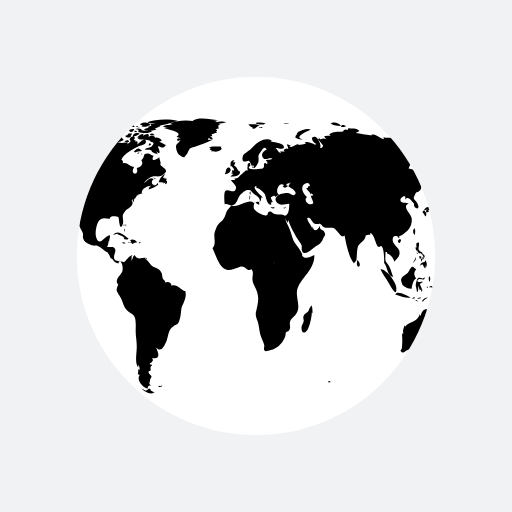
t = 0.00 s
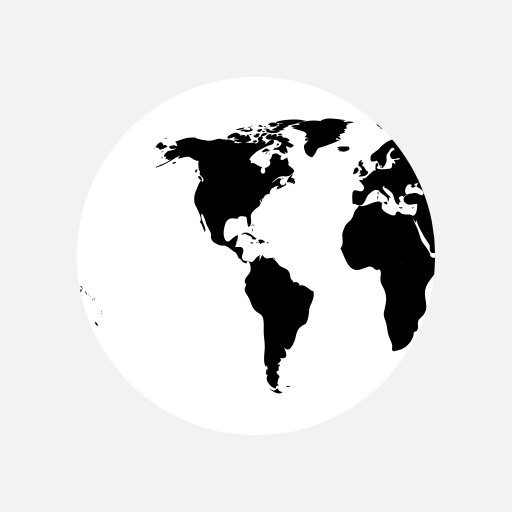
t = 0.50 s
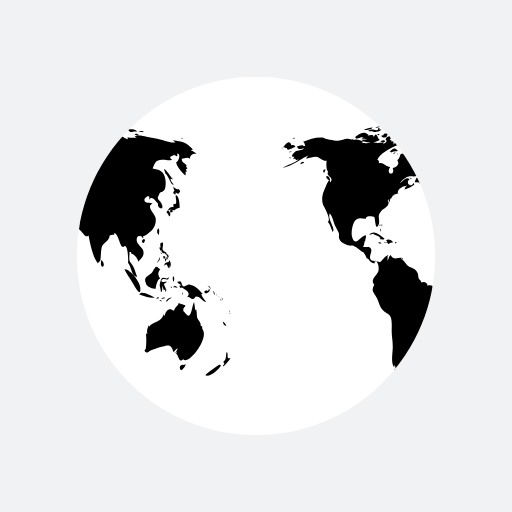
t = 1.00 s
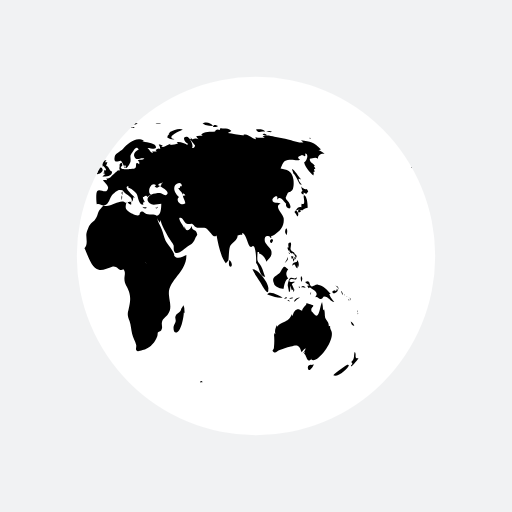
t = 1.50 s

The animated SVG that drew these frames (rendered in a browser with its animation timeline set to each time). Animation: 2 SMIL elements (animateTransform=2); one cycle of 2.00 s, repeats indefinitely.

<svg xmlns="http://www.w3.org/2000/svg" xmlns:xlink="http://www.w3.org/1999/xlink" style="margin: auto; background: rgb(241, 242, 243); display: block;" width="200px" height="200px" viewBox="0 0 100 100" preserveAspectRatio="xMidYMid">
<defs> <clipPath id="ldio-fn803ung6th-cp"> <circle cx="50" cy="50" r="35"></circle> </clipPath> </defs>
<circle cx="50" cy="50" r="35" fill="#ffffff"></circle>
<g clip-path="url(#ldio-fn803ung6th-cp)">
  <path transform="scale(2) translate(-25 -25)" fill="#000000" d="M64.4,74.4c0.3,0.3,0.2,0.3-0.3,0.3C64.1,74.3,64.2,74.5,64.4,74.4z M31.4,75.4c-0.2,0.1-0.3-0.2-0.5,0.1c0.3,0.2,0.6,0.1,0.8-0.1C31.6,75.2,31.6,75.4,31.4,75.4z M84.9,36.9c-0.3,0.2-0.8-0.1-1.1-0.5 c0.1,0.2,0.1,0.6,0.3,0.9c-0.5,0.2-0.2,0.6,0.2,0.7c0-0.1,0-0.3,0-0.4c0.2,0.1,0.4,0.2,0.5,0.3c0.2-0.2,0.2-0.3,0.4-0.5 C85.1,37.2,85,37,84.9,36.9z M85.1,40.6c0-0.6-0.1-2.1-0.6-2.4c-0.6-0.4,0.5,2.1-0.6,1.6c0,0.2-0.1,0.5,0,0.7 c-0.8-0.3-0.9,0.5-1.4,0.9c0.3,0.3,0.4,0.6,0.6,0.9c0.3-0.4,0.2-0.9-0.3-1.2c0.2,0,0.4-0.2,0.6-0.2c0.2,0,0.6,0.2,0.6,0.2 C84.2,41,84.5,40.7,85.1,40.6z M83.7,41c-0.4-0.1-0.7,0.2-0.3,0.6c0.2-0.4,0-0.1,0.3-0.2C83.8,41.2,83.6,41.1,83.7,41z M93.5,62.8 c0.1,0.5,0.3,0.9,0.7,0.8C94.1,63.3,93.8,63,93.5,62.8z M93,71.2c-0.1-0.1-2.5,1.6-2.9,2.1c0.8,0.5,2.9-1.2,3.1-2.1 C93,71.5,92.9,71.2,93,71.2z M95,69.9c-0.4,0.2-0.6,0-0.5-0.4c0,0.1-0.1,0.2-0.1,0.3c0.1-0.5,0.1-0.8-0.1-1.1 c-0.3,0.7,0.1,1.4-0.7,2c0.3,0.3,0.3,0.4-0.1,0.7c0.1,0,0.1,0.1,0.1,0.2C93.9,71.3,95,70.2,95,69.9z M82,50.6 c0.2-0.2,0.3-0.2,0.3-0.5c-0.1,0-0.3-0.1-0.4-0.1C81.9,50.2,81.9,50.4,82,50.6z M82.4,50.6c-0.3-0.4-0.2,0.1-0.1,0.5 c0.2-0.3,0.3-0.5,0.2-0.9C82.5,50.4,82.4,50.5,82.4,50.6z M82.8,49.7c-0.1,0-0.2,0-0.3,0c0,0.1,0.2,0.4,0.2,0.5c-0.1,0-0.1,0-0.2,0 c0.1,0.2,0.1,0.3,0.2,0.5c0.1-0.2,0.1-0.2,0-0.5c0.1,0,0.2,0.1,0.2,0.1C83,50.1,82.9,49.9,82.8,49.7z M81,51 c0.2-0.3,0.3-0.4,0.2-0.8c-0.1,0.5-0.4,0.8-0.6,1.2C80.8,51.3,80.9,51.1,81,51z M81.2,48.6c0.1,0.2,0.1,0.5,0.3,0.3 c0,0.4,0.3,0.6,0.6,0.6c0,0,0-0.1,0.1-0.1c0.1,0.2,0.2,0.3,0.4,0.4c0-0.7-0.6-0.5-0.8-1c-0.2-0.4,0.2-0.9,0-1.4 c-0.5-0.1-0.6,0.3-0.4,1c0,0-0.1-0.1-0.1-0.1C81.1,48.3,81.1,48.4,81.2,48.6z M83.3,52.2c0.1-0.5,0.1-1.1-0.3-1.4c0,0.1,0,0.2,0,0.3 c-0.4,0.2-0.9,0.1-0.9,0.8c0.7-0.7,0.4,0.2,1,0.5c0-0.2,0.1-0.5,0.1-0.7C83.2,52,83.3,52.1,83.3,52.2z M81.5,49.6 c0.1-0.1,0.3-0.1-0.2-0.3C81.4,49.4,81.5,49.5,81.5,49.6z M91.8,57.4c0.1,0.1,0,0.2,0.2,0.1c-0.1-0.2-0.2-0.5-0.3-0.7 C91.6,57,91.7,57.1,91.8,57.4z M90.2,57.3c0.4-0.1,1.1-0.5,0.6-0.9c-0.1,0.4-0.2,0.6-0.4,0.3c-0.1,0-0.5,0.2-0.5,0.3 C89.9,57.2,90,57.2,90.2,57.3z M90.9,56.1c0.1,0.2,0.2,0.3,0.2,0.5c0.1-0.5-0.2-0.8-0.6-0.8C90.7,55.9,90.8,56,90.9,56.1z M90.3,59 c-0.2-0.4-0.7-0.7-1-1.6c0.1,0,0.2,0,0.3,0c-0.7-0.7-1.4-1.7-2.5-1.8c-0.5-0.1-1,0.5-1.3,0.3c-0.5-0.2-0.1-1.4-1.2-0.8 c0.3,0.4,0.6,0.5,0.9,0.6c-0.2,0-0.3,0.1-0.5,0.1c0.1,0.2,0.2,0.4,0.3,0.5c0.1,0,0.2-0.2,0.2-0.2c0.6,0.5,2,1,1,2 c0.6-0.3,0.7,0.4,1.2,0.3c0.4-0.1,0.4-0.5,0.6-0.5C89.2,57.9,89.5,58.9,90.3,59z M93.2,58.5c-0.1,0.1-0.2-0.2-0.2,0.1 C93.3,58.8,93.2,58.6,93.2,58.5z M92.4,57.7c0,0-0.1-0.2-0.2-0.3C92.2,57.6,92.3,57.6,92.4,57.7z M92.9,58c0.1,0.1,0.1,0.1,0.2,0.2 c-0.2-0.2-0.3-0.3-0.5-0.4C92.7,57.8,92.8,57.9,92.9,58z M93.5,59.1C93.6,58.9,93.6,58.8,93.5,59.1z M93.5,58.7c0-0.2,0-0.4-0.2-0.6 C93.3,58.3,93.4,58.5,93.5,58.7z M81,45.9c0.1-0.5,0.2-1-0.1-1.3C80.6,45,80.6,45.5,81,45.9z M94.8,61c0,0,0.1-0.2,0-0.4 C94.7,60.8,94.8,61.1,94.8,61z M94.8,61.2c0.1,0.1,0,0.3,0.2,0.1C94.9,61.1,94.8,61.2,94.8,61.2z M29.5,76.3 c-0.4-0.8-0.5-0.2-0.7-0.2c0.2,0-0.3,0.2-0.3,0.2c-0.2,0-0.6-0.3-0.9-0.4c0.9,0.9,1.9,1.2,2.6,0.7C30,76.6,29.8,76.4,29.5,76.3z M89.6,64.4c0-0.2-0.2-0.3-0.1-0.7c-0.2,0-0.1-0.1-0.3,0c0.1-0.8-0.5-1.1-0.7-1.7c-0.1-0.5,0-1-0.2-1.6c-0.1,0.1-0.1,0.1-0.2,0.2 c0-0.5-0.1-1.1-0.2-1.6c-0.5,0.9-0.5,3.8-1.7,2.2c-0.3-0.5-0.4-0.2-0.4-0.8c0-0.3,0.4-0.5,0.4-0.7c0-0.1-1.1-0.4-1.4-0.5 c0.3,0.3-0.7,0.7-0.8,1.5c-0.5-0.2-0.7-0.4-1.1-0.2c-0.4,0.1-0.7,0.9-0.7,1.1c0,0-0.1,0.1-0.1,0.1c0-0.1,0-0.2-0.1-0.3 c-0.4,0.8-0.6,1.1-1.3,1.4c-0.6,0.3-1.1,0.4-1.6,1c0-0.1,0-0.2,0-0.3c-0.3,0.6-0.5,1.1-0.3,1.8c-0.1-0.1-0.1-0.2-0.2-0.3 c0,0.1,0,0.3,0,0.4c0-0.1-0.1-0.1-0.1-0.2c0.1,1,0.1,1.7,0,2.7c0,0.4-0.6,0.5,0,0.9c0.4,0.2,0.7-0.3,1-0.4c0.8-0.2,1.4-0.5,2.3-0.7 c1.4-0.5,1.7-0.2,2.1,1.1c0.2-0.3,0.5-0.6,0.8-0.8c-0.1,0.4-0.3,0.7-0.6,1c0.2-0.1,0.3-0.2,0.5-0.4c-0.1,0.2-0.1,0.3-0.2,0.5 c0.5,0.2,0.5,2.1,1.5,0.9c0,0.1-0.1,0.1-0.1,0.2C86.9,71.3,90.8,66.1,89.6,64.4z M85.9,71.3c-0.4-0.2-1,0.2-0.7,0.8 c0.2,0.6,0.9-0.4,1.1-0.9C86.2,71.2,86.1,71.2,85.9,71.3z M24.6,44.3c0-0.2,0.2-0.3-0.1-0.5C24.5,44,24.6,44.2,24.6,44.3z M24.2,44.9c0.1,0.1,0.1,0.2,0.1,0.4c0.1-0.2,0.1-0.3,0-0.6C24.1,44.6,24.3,44.8,24.2,44.9z M24.4,43.9c-0.2,0-0.3-0.1-0.3,0.2 C24.3,44.1,24.4,43.9,24.4,43.9z M36.2,56.9c-1-0.3-1.6-1.5-2.7-1.1c0-0.7-0.8-0.9-1.2-0.6c0-0.4-0.4-0.5-0.5-0.8 c-0.1-0.1-0.1-0.7-0.2-1c-0.3-0.7-0.6-0.8-1.2-1.1c-0.6-0.3-0.6-0.2-1.1-0.8c-0.3-0.4-0.6-0.7-1-1c0.1,0,0.2-0.1,0.3-0.1 c-0.9-0.2-1.7,0.6-2.3-0.6c-0.4,0.3-0.4,0.8-0.6,1.2c0-0.3,0-0.7,0-0.9c0.4-0.6-0.1-0.2-0.5,0.1c-0.3,0.2-0.7,0.9-1,1 c0,0-1.6-0.3-1.6-0.3c-0.8-0.7,0.1-1.4-0.1-2.2c-0.2-0.8-1.1-0.3-1.6-0.5c0.2-0.3,0.3-0.7,0.3-1.1c0.1,0,0.1,0,0.1,0.1 c0.2-1.2,0.5-1.7-0.7-0.8c-0.6,0.5-1.3,1.5-1.8,0c-0.3-0.8,0-2.4,0.4-3.1c0.7-1.1,1.6-0.5,2.3-0.6c-0.1-0.7,1.4-0.4,1.6-0.3 c0.2,0.3,0.2,2.8,0.8,1.6c0.5-1-0.4-1.7,0.5-2.7c0.6-0.7,2-1.1,1.3-2.2c0.1,0,0.1,0,0.2,0.1c0-0.2,0-0.3,0.1-0.4 c0,0.4,0,0.4-0.1,0.8c0.3-0.4,0.3-0.4,0.3-0.9c0.1,0.1,0.1,0.1,0.1,0.2c0.2-0.3,0.4-0.5,0.4-0.7c0,0,0.4-0.1,0.6-0.1 c-0.1,0-0.3,0-0.5,0c0.4-0.2,0.8-0.2,1.1-0.4c-0.1,0,0,0-0.2,0c-0.1-0.9,1.4-1.5,1.9-1.4c-0.5,0.2-0.4,0.3-0.6,0.7 c0.5-0.1,1.4-0.5,1.9-0.9c0-0.1-0.1-0.3-0.1-0.4c-0.6,1.2-1.7-0.1-0.8-0.7c-0.7-0.6-1.3,0.5-2,0.8c0.5-0.5,1.1-1.2,1.7-1.3 c0.8-0.2,1.5,0.2,2.2-0.4c1.2-0.9,0.1-1.1-0.6-1.9c0.2-0.5-0.1-0.9-0.2-1.5c-0.5,0.5-1.8,1-1.1-0.3c-0.5,0-0.6-0.4-1.2-0.4 c-1,0-0.4,0.7-1.2,1.3c0.6,0.8-0.3,1.4-0.9,1.5c0.6,1.6-1.5,1.4-0.5-0.2c-0.8,0-1.4-1-2.2-0.7c0-0.6,0.1-0.4-0.3-0.7 c0.5-1.3,2.5-2.2,3.5-2.7c0.3-0.1,1.4-0.2,1.3-0.9c-0.2-1-1.3,0.4-1.7,0.6c0.1-0.2,0-0.2,0.1-0.5c-0.2,0-0.2-0.2-0.6,0 c0.1-0.1,0.1-0.2,0.2-0.3c-0.1,0-0.2,0-0.4-0.1c0.7-0.6-0.4-1-0.8-0.1c0.5,0.5-0.1,0.7-0.5,1c0.1-0.1,0.1-0.2,0.2-0.3 c-0.5-0.2-1,0.1-1.6,0c-0.4-0.1-0.7-0.4-1.2-0.1c0,0,0.1,0.1,0.1,0.1c-0.4,0.1-1.1,0.1-1.7,0c0.1-0.1,0.3-0.1,0.4-0.2 c-0.6-0.3-1.5-0.7-2.1-0.3c0.1-0.1,0.1-0.2,0.2-0.3c-0.4,0.3-0.9,0-1.4,0c-0.6,0.1-1.2,0.4-1.8,0.4c-0.6,0-2.5-0.4-2.7-0.6 c-1.3-0.2-2.7,0.3-4,0.8c0.3,0.2,0.3,0.4,0.4,0.8c-0.2,0-0.3,0-0.5,0c0.1-0.1,0.1-0.1,0.2-0.2c-0.4,0-0.9,0.2-1.3,0.3 c0.2,0.7,0.9,0.5,1.4,0.3c-0.3,0.5-0.9,0.4-1.5,0.6c-0.5,0.2-1.4,1.3-0.4,1.1c-0.1,0.1-0.1,0.3-0.3,0.5c0.2-0.1,0.3-0.1,0.5-0.1 c0,0.1,0,0.1-0.1,0.2c0.1,0,0.1-0.1,0.2-0.1c0,0.1,0,0.1,0,0.2c0.2-0.1,0.4-0.1,0.6-0.2c-1,0.9-2.2,1-3.2,1.7 c2.1-0.4,3.5-1.8,5.4-2.6c-0.3,0.1-0.7,0.4-0.8,0.8c0.8-0.2,1.2-0.4,1.9-0.4c0.8,0.1,1.3,0.9,2.1,0.8c-0.1,0.6-0.1,1.8,0.3,2.2 c-0.6,0.8,1.3,1,0.4,2c-0.2-1.2-0.9,1-1.2,1.6c-0.4,0.8-0.5,2-0.2,2.8c0.2,0.4,1.7,3,0.9,3.3c0.6,0.7,0.6,1.2,1,2 c0.6-0.7-1.1-2.5-0.6-3.6c0.4,0.2,0.8,1.8,1,2.3c0.2,0.4,0.6,1.1,0.8,1.6c0.1,0.7-0.2,0.6,0.2,1.3c0.2,0.4,0.9,0.7,1.3,0.9 c0.5,0.3,1,0.1,1.3,0.2c0.8,0.3,1.4,1.1,2.1,1.3c0,0-0.1,0-0.1,0c0.4,0.5,0.5,0.9,0.7,1.3c0.1-0.1,0.1-0.1,0.1-0.2 c0.4,0.6,0.9,1.2,1.4,1c-0.1-0.8,0.3-0.4,0.5-0.1c0.3,0.5,0.3,1.3,0.2,1.7c-0.2,0.7-1.6,1.6-0.9,2.5c0-0.1,0.1-0.1,0.1-0.2 c0,0.6-0.4,0.8-0.3,1.5c0.1,0.3,0.7,1.2,0.9,1.6c0.3,0.7,0.5,1.6,1,2.1c0.5,0.6,1.3,0.7,1.6,1.4c0.3,0.7,0.2,2,0.2,2.8 c0,1,0.2,1.8,0.2,2.7c0.1,1.2-0.5,3.5,0.3,4.4c0-0.2,0-0.3,0-0.5c0.3,0.3,0.2,0.4,0.3,0.9c-0.1,0-0.2-0.1-0.3-0.1c0,0.5,0,0.6-0.1,1 c0.1,0,0.3,0.1,0.4,0.1c-0.8,1.1,0.7,2.6,1.6,2.7c-0.1-0.5,0.1-0.6,0.6-0.6c-0.6-0.4-0.2-0.6-0.2-1c0-0.2,0.3-0.7,0.3-0.7 c0-0.2-0.3-0.5-0.3-0.4c0-0.1-0.3-0.3-0.3-0.6c0-0.2,0.4-0.2,0.4-0.2c0.1-0.5-0.2-0.7,0.3-1c0-0.1-0.1-0.1-0.1-0.2 c-0.8,0,0-0.5,0-0.4c0.1-0.3,0.5-0.3,0.1-0.9c1.8,0.4,1.2-1.1,0.8-2c1,0.9,1.4,0,1.9-1c0.6-1.3,0.3-2.4,1.5-3.2 c0.7-0.5,0.7-0.1,1.1-1c0.3-0.8,0.3-1.4,0.4-2.2C35.4,59.7,36.6,58.3,36.2,56.9z M24.2,26.2c-0.2,0-0.3-0.1-0.5,0 C23.9,26.6,23.9,26.3,24.2,26.2z M22.4,25.3c-0.2,0.1-0.4,0.2-0.5,0.3c0.4,0.1,0.8,0,1.2,0c-0.2,0-0.4,0.2-0.6,0.2 c0.5,0,1.7,0,2-0.5c-0.2,0-0.3,0-0.4,0c0-0.1,0-0.2,0.1-0.3c-0.4,0.1-0.3-0.1-0.4,0.4C23.3,25.5,22.8,25.2,22.4,25.3z M24.2,27.3 c-0.5-0.1-0.6-1.9-1.2-0.5c0-0.6-0.7-0.4-1.2-0.3c0.1-0.1,0.1-0.1,0.2-0.2c-0.5-0.1-1.1,0.2-1.5,0.5c0.2,0,0.4,0.1,0.7,0.1 c-0.2,0-0.4,0.1-0.6,0.1c0.3,0.2,0.8,0.1,1.2,0.2c-0.4,0-0.8,0.1-1.2,0.1C21.2,28.1,23.6,27.9,24.2,27.3z M24,24.9 c0-0.3-0.3-0.1-0.7,0C23.6,25,23.8,24.9,24,24.9z M21.6,25.4c0.4-0.1,0.9-0.1,1.2-0.5c-0.6,0-1.2,0.2-1.8,0.5 C21.2,25.4,21.4,25.4,21.6,25.4z M32.4,34.8c-0.1,0-0.2,0.2-0.3,0c0,0,0.1-0.1,0.1-0.1c-0.1,0-0.3,0-0.4,0c0.2-0.2,0.3-0.5,0.5-0.7 c-0.6,0.1-1.2,1.1-1.3,1.6c0.3,0,0.7,0,1,0.1c-0.1,0.1-0.1,0.1-0.2,0.2c0.1-0.1,0.4-0.2,0.5-0.3c0,0.1,0,0.2-0.1,0.4 c0.4,0,0.5-0.3,0.4-0.7c-0.1,0-0.1,0-0.2,0.1c0-0.1,0.1-0.2,0.1-0.3C32.6,34.9,32.5,34.9,32.4,34.8z M14,35c0.7,0.6,0.5-0.1,0.2-0.5 C13.7,34.1,13.5,34.6,14,35z M19.6,27.1c0.8-0.1,1.5-0.7,2.3-0.8c-0.9-0.9-1.9,0-2.6,0.5C19.5,26.8,19.5,27,19.6,27.1z M27.7,29.4 c-0.8-0.6-0.7-0.5-1.6,0.2c0.1,0,0.4,0.2,0.3,0.2C27,29.4,27.6,29.7,27.7,29.4z M13.3,33.1c-0.2,0.2-0.3,0.4,0,0.7 c0.1-0.2,0.2-0.5,0.3-0.7C13.4,33.1,13.4,33.1,13.3,33.1z M27.5,30.1c0.1,0,0.1,0.3,0.2-0.1C27.6,30,27.6,30.1,27.5,30.1z M29.8,36 c-0.1,0,0-0.3-0.2-0.1c0.3,0.2,0.2,0.2,0.6,0.1C30.1,36.1,29.9,36.1,29.8,36z M26.7,30c0.2,0,0.3,0.1,0.6-0.2 C27,29.8,26.9,29.9,26.7,30z M30.5,35c-0.2-0.2-0.3-0.3-0.6-0.3C30.1,34.9,30.3,34.9,30.5,35z M27,25.3c0,0.2,0.1,0.2,0,0.5 c0.7,0.2,2.2,0.4,2.7-0.2c-0.7-0.3-1.4,0.1-2.1-0.2c0,0,0.1-0.1,0.1-0.1c-0.4-0.2-0.8-0.3-1.3-0.1C26.7,25.3,26.8,25.3,27,25.3z M26.8,24.9c0.2,0,0.3,0,0.5,0C27.2,24.8,26.9,24.9,26.8,24.9z M27.5,24.4c0.1,0,0.2,0,0.4,0c-0.1,0.1-0.2,0.1-0.3,0.2 c0.6,0.4,1.2,0,1.8-0.2c-0.5-0.6-1.3-0.6-2-0.2C27.3,24.4,27.4,24.2,27.5,24.4z M26.3,25.8c0.2,0,0.3,0.1,0.5-0.1 C26.6,25.6,26.1,25.4,26.3,25.8z M27,24.8c-0.1-0.2-0.1-0.3-0.5,0C26.8,24.9,26.8,24.7,27,24.8z M29.7,26.4c0.1,0,0.3,0,0.5,0 c-0.2-0.3-0.6-0.4-0.9-0.2C29.4,26.5,29.4,26.4,29.7,26.4z M26.9,26c-0.5-0.1-0.9,0.1-1,0.7c0.5-0.1,1-0.3,1.4-0.6 C27.1,26.1,27,26,26.9,26z M31.5,27.3c-0.4-0.3-0.7-0.5-1.2-0.4c-0.2-0.6-0.9-0.4-1.3-0.2c0.3-0.8-0.6-0.5-1-0.2 c0-0.1,0-0.1-0.1-0.2c0.1-0.1,0.2-0.1,0.3-0.2c-0.6,0-1.1,0.2-1.4,0.8c0.1,0,0.2,0,0.3,0C27.1,27,27,27,26.9,27.1 c0.6,0.3,2.7,0.1,2.5,0.6c0.8,0.1,0.7,0.4,0.2,0.9c-0.3,0.3-0.9,0.1-1.3,0.6c0.5,0.2,0.9-0.2,1.4,0.3c0,0-0.1,0.1-0.1,0.1 c0.4,0.3,0.8,0.5,1.2,0.5c-0.1-0.2-0.2-0.5-0.4-0.7c1.4,1.5,0.5-0.9,0.4-0.7c0.3-0.6,0.9,0.8,1.6-0.4c-0.5-0.1-0.8-0.5-1.3-0.6 c0.2-0.1,0.3-0.1,0.5-0.2C31.6,27.5,31.5,27.4,31.5,27.3z M25.7,24.7c0.2,0.1,0.4,0.1,0.6,0.1c-0.1-0.4-0.5-0.5-0.9-0.3 c0.1,0,0.1,0,0.2,0.1c-0.1,0-0.2,0.1-0.3,0.1C25.4,24.7,25.5,24.7,25.7,24.7z M29,24c0.5,0.1,0.9,0.1,1.4,0.1 c-0.3,0.1-0.7,0.1-1,0.1c0.1,0.2,0,0.1,0.2,0.3c-0.2,0.1-0.5,0.2-0.8,0.3c0.2,0.1,0.3,0.2,0.4,0.3c-0.4-0.2-0.8,0-1.1,0.3 c0.7,0.1,1.9,0.3,2.5-0.2c-0.1,0-0.2,0-0.4,0c0.4-0.3,1-0.4,1.2-0.7c-0.1,0-0.2,0-0.3,0c0.9,0,1.8-0.4,2.7-0.6c-0.1,0-0.3,0-0.4,0 c0.4-0.1,0.9-0.1,1.3-0.3c-1.6-0.4-4.4-0.4-5.9,0.3C28.9,23.8,28.9,23.9,29,24z M29.5,28.2c-0.2-0.3-0.3-0.3-0.5,0.2 C29.3,28.4,29.4,28.3,29.5,28.2z M24.4,24.6c-0.2,0-0.4-0.1-0.6,0.1C24,24.7,24.2,24.6,24.4,24.6z M25,27.4c-0.2,0-0.4,0-0.7,0.2 c0.3,0.2,0.6,0.2,0.9,0.1C25.2,27.4,25.1,27.5,25,27.4z M24.4,26.5c0.4,0.5,0.9,0.5,1.3,0c-0.1,0-0.2-0.1-0.2-0.1 c0.2-0.1,0.2-0.1,0.3-0.3c-0.4,0-0.9-0.1-0.9,0.3C24.7,26.4,24.6,26.5,24.4,26.5z M25.3,25.7c0.4,0.2,0.9-0.1,0.9-0.5 c-0.4,0-0.8,0-1.1,0.4C25.5,25.4,25.3,25.7,25.3,25.7z M78.1,46.7c-0.7,0.3-0.2,0.9,0,0.7C78.4,47,78.4,46.8,78.1,46.7z M24.7,46.8 c0.2,0,0.3,0,0.4-0.2c-0.8-0.5-2-1.9-3-0.7c0.3-0.1,0.6-0.2,0.9-0.3c0,0-0.1,0.1-0.1,0.1c0.6,0.3,1,0.3,1.4,0.8 c-0.1,0.1-0.1,0.2-0.2,0.2C24.3,46.7,24.5,46.8,24.7,46.8z M55.7,40.5c-0.1,0.1-0.2,0.1-0.4,0.1c0.4,0.2,0.3,0.1,0.6-0.2 C55.9,40.4,55.8,40.4,55.7,40.5z M49.5,32.8c0.1-0.4,0.2-0.6-0.3-0.4C49.2,32.7,49.3,32.7,49.5,32.8z M48.9,38.1 c0-0.3,0.1-0.4,0-0.7C48.6,37.7,48.8,37.8,48.9,38.1z M45.1,32.6c0.1-0.1,0.1-0.3,0.2-0.1c0,0.1,0.4,0.4,0.4,0.6 c0,0.4-0.6-0.1-0.3,0.6c-0.1,0-0.2,0.1-0.3,0.1c0.1,0,0.3,0.2,0.5,0.2c-0.2,0.1-0.4,0.3-0.6,0.5c0.7,0,1.9,0,1.9-1 c-0.6-0.2-0.6-1-1.2-1.2c0.2-0.2,0.2-0.5,0.3-0.6c-0.2,0-0.3,0-0.5,0c0.1-0.1,0.2-0.3,0.3-0.4C45,31.2,44.9,32,45.1,32.6z M53.3,40.5c-0.2,0-0.2,0.1-0.4-0.1c0,0.1,0,0.1,0,0.2c0.3,0.1,0.5,0.2,0.8,0C53.5,40.5,53.5,40.5,53.3,40.5z M41.5,27.3 c-0.3,0-0.6,0-0.9,0c0-0.1,0.2-0.4,0.2-0.4c0.3,0.3,0.4,0.3,0.8,0.3c-0.2-0.3-0.2-0.4-0.6-0.6c0.1,0,0.3,0,0.5,0 c-0.1-0.1,0-0.2-0.2-0.4c0.3,0,0.5-0.1,0.7-0.2C42,26,42,26,41.9,26c0.2,0,0.3,0,0.5,0c-0.1-0.1-0.2-0.2-0.2-0.3 c0.3-0.2,0.3-0.2-0.1-0.5c0.2,0,0.5-0.1,0.7-0.1c-0.3-0.4-0.2-0.7,0.3-0.9c-0.2,0-0.3,0-0.5,0c0.5,0,1-0.2,1.6-0.3 c-0.6-0.3-1.5-0.1-2.1,0c0.1-0.1,0.2-0.1,0.2-0.2c-0.6-0.1-1.3-0.1-1.9-0.1c0.7,0,1.5,0.1,2.2-0.1c-1.4-0.2-3.8-0.7-5,0.1 c0.1,0,0.3,0.1,0.4,0.1c-1.6-0.3-3.3-0.2-4.8,0.4c0.2,0,0.3,0.1,0.5,0.1c-0.6,0.3-1.4,0.1-1.9,0.5c0.4,0.1,0.8,0.2,1.2,0.2 c-0.3,0-0.7,0-1,0.1c0.2,0.2,4.1,0.7,2.5,1.7c0.3,0.1,0.5,0.2,0.8,0.4c-0.9-0.5-1,0.9,0,0.2c-0.6,1-1.2,0.7-0.8,2.1 c0.2,0.7,0.5,0.9,0.9,1.1c0.7,0.4,0.6,0.2,1.1-0.4c0.1-0.1,0.4-0.9,0.6-1.1c0.4-0.3,0.8-0.2,1.1-0.4C39.3,28.2,40.4,27.9,41.5,27.3z M25.3,47.4c0.3,0.1,0.4-0.1,0.6,0.3c0.2-0.4,0.6-0.3,0.9-0.4c-0.3-0.4-0.9-0.7-1.4-0.4c0.2,0.2,0.1,0.2,0.3,0.4 c-0.2,0-0.3,0.1-0.6,0C25,47.6,25.1,47.4,25.3,47.4z M80.8,58.3c0.1,0,0.2-0.1,0.3-0.1C81,58,80.7,58,80.5,58.4 C80.6,58.4,80.7,58.3,80.8,58.3z M82.5,56.6c-0.2-0.4-0.3-0.7-0.5-1.1c0.2-0.1,0.3-0.3,0.5-0.3c0-0.1,0-0.1,0-0.2 c-0.4,0.2-1.4,0.1-0.8-0.4c0.5-0.4,1.2,0.5,1.3-0.5c-0.4,0.6-0.9,0-1.3,0.2c-0.3,0.2-0.5,1.1-0.5,1.5c0,0,0.3,1.2,0.2,1.2 c0.4,0.2,0.2-0.9,0.4-1.2c0,0.4,0.1,0.6,0.2,0.9c0.1-0.1,0.2-0.1,0.3-0.2c-0.1,0.3,0,0.3,0,0.5C82.5,56.9,82.4,56.8,82.5,56.6z M78.5,55.3c0.1,0.8,1.5,1.1,1.9,1.1c0.1-0.7,0.3-1.8,0.9-2c-0.6-0.8-0.4-1.3,0-1.8c-0.4-0.2-0.5-0.6-0.8-0.5 c-0.3,0.1-0.6,0.9-0.8,1.1C79.1,53.9,77.9,54,78.5,55.3z M85.8,57.1c-0.1,0.1-0.2,0-0.2,0.5C85.8,57.4,85.7,57.2,85.8,57.1z M83.6,56c-0.1,0-0.2,0-0.3,0C83.6,56.5,83.5,56.1,83.6,56z M81.6,58.9c-0.1-0.2-0.1-0.4-0.5-0.3C81.3,58.8,81.4,58.8,81.6,58.9z M82.3,58.2c-0.1-0.2-0.5-0.1-0.8,0.1C81.7,58.4,82,58.3,82.3,58.2z M78.7,58c0.5,0.1,1,0.2,1.5,0.1c-0.6-0.3-2.6-1.5-3-0.6 C77.7,57.7,78.2,57.8,78.7,58z M77.4,56.5c0.3-1-2-4.1-3.1-3.9c0.4,0.9,1,1.6,1.5,2.5C76,55.4,77.5,58.3,77.4,56.5z M84.2,56.1 c0.2,0.1,0.3,0,0.5,0.2c-0.2-0.5-0.6-0.6-0.9-0.2C84,56.1,84.1,56.1,84.2,56.1z M83.9,55.1c0.1-0.4,0.3-0.8-0.1-1.2 C83.7,54.3,83.7,54.7,83.9,55.1z M82.7,58.8c0.2-0.3,0.6-0.5,0.9-0.7c-0.5,0-1,0.2-1.2,0.8C82.5,58.9,82.6,58.9,82.7,58.8z M44.1,33.6c-0.1,0.1-0.1,0.3-0.2,0.4c0.4,0.1,1.4-0.5,1.1-1C44.7,32.3,44,33,44.1,33.6z M41.8,29.6c0.5,0.1,1.1-0.1,1.5-0.5 c0-0.1-0.2-0.4-0.2-0.5c-0.6,0.1-1.9-0.2-2.3,0.3c0.2,0,0.3,0.1,0.5,0.1c-0.1,0-0.2,0.1-0.4,0.2c0.2,0.1,0.3,0.1,0.5,0.2 c-0.1,0.1-0.2,0.1-0.2,0.2C41.4,29.5,41.6,29.5,41.8,29.6z M48.7,38.5C48.8,40.2,49,37.2,48.7,38.5z M50.5,39.4 c-0.2,0-0.4,0.1-0.6,0c0.1,0.3,0.4,0.5,0.7,0.6C50.7,39.5,50.6,39.5,50.5,39.4z M24.1,47.3c-0.1,0.1-0.2-0.1-0.2,0.1 c0.3,0.2,0.3,0.2,0.6,0.1C24.4,47.3,24.3,47.4,24.1,47.3z M70,51c-0.1-0.1-0.1-0.1-0.2-0.2C69.3,52.7,70.9,52.3,70,51z M61,60.2 c0-0.2-0.1-0.4-0.2-0.6c-0.1,0.3-0.3,0.5-0.4,0.7c-0.1,0.8-0.9,0.8-1.1,1.4c-0.2,0.4,0.1,0.7,0,1.1c-0.1,0.4-0.3,0.6-0.4,1 c-0.1,1.2,0.5,1.5,1.1,0.7c0.5-0.7,0.9-2.6,0.9-3.5c0,0.1,0.1,0.2,0.1,0.2C61.1,60.9,61,60.6,61,60.2z M74.3,48.1 c-0.9,0.8-1-2.4-2-2.6c0,0.2,0,0.2,0,0.4c-0.3-0.1-0.5,0-0.9,0.1c0.1,0.9-1.3,1.5-1.5,2.2c-0.2,0.6-0.2,2.1-0.3,2.7 c-0.1,0.1-0.3,0.4-0.5,0.5c-1-1.2-1.5-3.8-1.8-5.4c-0.6,0.6-1.1-0.6-1.6-1c-0.5-0.5-0.4-0.4-1.1-0.5c-0.5-0.1-0.9,0.1-1.3-0.1 c-0.4-0.2-0.5-0.6-0.8-0.7c-0.3-0.1-0.5,0.2-1,0c-0.7-0.3-0.8-1.5-1.5-1.1c0.1,0.9,0.8,1.3,1,2.1c0-0.2,0.1-0.4,0.1-0.5 c0.1,1.3,1,0.8,1.4-0.1c-0.1,0.9,0.5,0.7,0.8,1.1c0.4,0.8,0.2,0.6-0.1,1.2c-0.4,1-0.6,1.2-1.5,1.7c-0.6,0.4-2,1.9-2.6,1.1 c-0.3-0.4-0.1-0.9-0.2-1.3c-0.2-0.5-0.7-1-0.9-1.4c-0.4-0.8-1.8-3-1.6-3.7c0,0.3-0.2,0.5-0.2,0.7c-0.2-0.3-0.4-0.5-0.5-0.9 c0.1,0.8,0.6,1.5,0.9,2.2c0.3,0.7,0.4,1.4,0.7,2.1c0.3,0.7,2,2.5,1.7,3c0.5,0.9,1.8,0.2,2.4-0.1c0.1,3.4-3.7,4.9-3.4,7.8 c0.1,1.4,0.7,2.7-0.3,3.9c-0.7,0.8-1,0.7-1.1,1.7c0,0.5,0.2,0.8-0.1,1.3c-0.1,0.2-0.6,0.3-0.7,0.5c0,0.1,0,0.5-0.1,0.7 c-0.2,0.5-0.5,1.1-0.9,1.5c-0.5,0.6-0.9,0.8-1.4,1c-0.2,0.1-1.4,0.4-1.5,0.4c-0.6-0.2-0.2-0.7-0.3-1.2c-0.2-0.8-0.6-1.4-0.8-2.2 c-0.2-0.9-0.2-1.6-0.5-2.5c-0.3-0.8-0.5-1.3-0.2-2.2c0.3-1.4,0.5-2.2,0.1-3.5c-0.3-1-0.9-1.5-0.9-2.5c0-0.8,0.3-1.3-0.2-1.9 c-0.9,0.6-1.1-0.8-2.2-0.5c-0.7,0.2-1.9,0.8-2.6,0.6c-1.5-0.3-2.2-3.1-2.8-4.2c0.8-0.8,0.2-2.2,0.4-3c0.1-0.4,0.4-1.2,0.6-1.5 c0.4-0.6,0.9-0.7,1.2-1.3c0.5-0.8,0.3-1.3,1-2c0.8-0.9,0.3-0.3,1.4-0.5c0.9-0.1,2.7-1.4,3.4-0.6c0.1,0,0.2-0.1,0.2-0.1 c-0.2,0.8-0.3,1.2,0.3,1.7c0.5,0.4,1.7,1.1,2.2,0.8c0.1,0,0-0.6,0.5-0.7c0.2-0.1,0.7,0.4,0.9,0.5c0.5,0.2,1.7-0.1,1.9,0.3 c0.9,0.2,1-1.5,1-2.3c-0.6,0-1.4,0.3-1.9,0.1c-1.2-0.5-0.9-1.5,0-1.9c0.4-0.2,1.1-0.3,1.6-0.3c0.4,0,1,0.7,1.4,0.3 c0.6-0.6-0.9-1.3-1.3-1.6c0.3-0.4,0.2-0.2,0.2-0.5c0.1-0.1,0.2-0.1,0.4-0.2c-0.4-0.1-1.6,0.5-0.6,0.6c-0.4,0.4-0.8,0.5-1.1,0.1 c0.1-0.1,0.2-0.1,0.3-0.2c-1-0.9-1.9,1.4-1,1.8c-0.2,0.1-0.5,0.3-0.7,0.5c-0.2-0.4-0.3-0.3-0.7-0.2c0.1,0.1,0.1,0.1,0.2,0.2 c-0.3-0.1-0.2,0.1-0.4-0.1c0,0.5,0.2,0.7,0.4,1.1c-0.1,0-0.2-0.1-0.3-0.1c0.1,0.2,0.1,0.2-0.1,0.2c0,0.1,0.1,0.2,0.1,0.4 C52,40,52,38.4,51.7,37.9c-0.3-0.5-1.4-1.3-1.6-1.2c-0.1-0.2,0-0.2,0-0.3c-1.3,0,1.2,2,1.3,2.3c-0.7-0.5-0.1,0.3-0.7,0.8 c0.3-1-0.8-1.3-1.3-1.8c-0.6-0.6-0.2-0.5-0.9-0.6c-0.5-0.1-1.1,0.5-1.3,0.7c-0.8,0.6-0.7,1.7-1.5,2.2c-0.8,0.5-1.1-0.4-1.8-0.1 c-0.1-0.5-0.2-2.3,0.1-2.6c0.4-0.5,1.5,0.4,1.9-0.1c0.7-0.8-0.5-1.5-0.8-2c0.3,0,0.5-0.1,0.8,0c0-0.1-0.1-0.3-0.1-0.4 c0.5,0.3,0.9-0.3,1.2-0.6c0.3-0.3,0.8-0.7,1-0.9c0.1-0.2,0.3,0.2,0.4-0.1c0,0-0.1-0.3-0.1-0.4c0.2-0.4-0.2-0.8,0.5-1 c0,0.1,0.1,0.4,0.1,0.5c-1.1,0.9,1.1,0.8,1.5,0.7c0.6-0.1,0.7,0.1,1.1-0.3c0.2-0.2-0.2-1.4,0.7-0.6c0-0.2,0-0.3,0-0.5 c-0.2-0.1-0.1-0.1-0.3-0.3c0.5-0.2,0.9,0,1.3-0.3c-0.6-0.4-1.5,0.5-1.9-0.3c-0.4-0.7,0.2-1.2,0.8-1.5c-0.5-0.8-0.9,0.1-1.2,0.5 c-0.7,0.9-0.3,0.8-0.4,1.8c0,0.2-0.6,1.4-0.9,1.3c-0.4-0.1-0.7-1.2-1-1.4c-0.3-0.1-1.5,0.8-1.2-0.8c0.1-0.6,1.1-1,1.6-1.5 c1-1.1,2.6-2.5,4.1-1.6c-0.1,0-0.2,0.1-0.3,0.1c0.4,0.2,2.3,0.3,2.6,0.9c0.4,1-1.2,0.3-1.6,0.4c0.5,0.3,0.5,0.9,1.1,1 c-0.1-0.1-0.1-0.2-0.2-0.3c0.2,0,0.6,0,0.9,0c-0.1-0.1-0.1-0.2-0.2-0.3c0.3-0.3,0.6-0.4,0.9-0.2c0-0.3-0.1-0.6-0.3-0.9 c0.4,0,0.6,0.1,0.8,0.3c-0.1,0-0.2,0-0.3,0c0.4,0.6,1.1-0.3,1.9-0.4c-0.1,0.1-0.1,0.1-0.2,0.2c0.5,0,1.2-0.1,1.6-0.3 c-0.1-0.1-0.2-0.1-0.3-0.2c0.6-0.2,1.5,0.2,2.1,0.5c0-0.1,0.1-0.1,0.1-0.2c-0.7-0.3-1.2-1.5-0.2-1.4c0.5,0,1.4,1.7,1,2.2 c0.4,0,0.5-0.1,0.6-0.5c-0.4-0.4-0.6-0.8-1-1.2c0.1-0.1,0.2-0.1,0.3-0.2c-0.1-0.1-0.1-0.2-0.2-0.2c0.2,0.2,0.4,0.4,0.6,0.6 c-0.1-0.1-0.1-0.2-0.2-0.2c0.4-0.2,0.8-0.2,1.2,0c-0.3-0.2-0.3-0.4-0.5-0.6c0.4-0.1,0.9-0.1,1.3-0.1c-0.1-0.1-0.2-0.1-0.3-0.2 c0.6-0.7,1.8-0.5,2.7-0.6c0.1-0.4,0.5-0.5,0.9-0.3C68.1,25,68,25,67.9,25c0.7,0.2,1.8-0.1,2.3,0.6c-0.2,0.1-0.5,0.3-0.7,0.4 c1.1,0.1,2.1,0.5,3.2,0.4c-0.1-0.1-0.1-0.2-0.2-0.2c1.1,0,1.5,0.7,2.5,1c0-0.1-0.1-0.2-0.1-0.4c0.6,0.2,1.2,0.1,1.8,0.1 c-0.1-0.1-0.3-0.2-0.4-0.3c0.5-0.3,1.7-0.1,2.3,0.1c0.7,0.2,1.4,0.2,2.1,0.4c1.1,0.2,2.5,0.9,3.6,0.7c-0.2-0.1-0.3-0.2-0.5-0.4 c1.8,0.3,2.5,0.3,3.9,1.8c-0.2,0-0.2,0.1-0.5,0.1c0.4,0.2,0.9,0.4,1.2,0.8c-0.6-0.2-1.3,0.2-1.3,0.9c-0.5-0.4-1.1,0-1.6,0 c0,0.9,0.6,0.7,1,1.4c-0.1,0-0.1,0-0.2,0c0.1,0.2,0.2,0.3,0.3,0.5c-0.1,0.1-0.2,0.1-0.3,0.2c0.1,0.1,0.1,0.3,0.2,0.4 c-0.1,0-0.2,0.1-0.3,0.1c0.2,0.4,0,0.4,0,0.7c-0.7-0.7-1.6-1.6-1.8-2.6c0.5-0.2,1-1.7,0.2-1.7c0.2,1-0.4,0.2-0.7,0.3 c-0.4,0.2-1.1,0.3-0.3,0.9c-0.6,0.3-1.3-0.1-2,0c-1.2,0.1-1.2,0.4-1.8,1.7c1.2,0.2,2.2,0.4,2.5,2.1c0.1,0.6,0.1,1.6-0.2,2.1 c-0.4,0.5-0.6,0.3-0.9,0.6c0,0-0.4,0.9-0.4,0.9c0.1,0.5,0.3,0.4,0.6,0.9c1.1,1.9-0.9,1.2-0.5,0.3c-0.2-0.2-0.7-0.8-0.7-0.8 c-0.4-0.2-0.5-0.6-1.1,0c0.4-1.3-0.9-0.4-0.9,0c0,0.9,1.3,0.4,1.6,0.8c-1.4,0.4,0.5,2.1,0.6,2.8c0.2,1.5-0.7,2.5-1.6,3.1 c-0.3,0.2-0.4,0.3-0.8,0.4c-0.1,0,0.1,0.4-0.1,0.4c-0.1,0-0.2-0.3-0.2-0.3c-0.1,0-1-0.5-1,0.7c0,0.8,1.1,1.3,1.3,2.1 c0.2,1.1-0.4,1.4-1,2.1c0-0.5-0.9-1.6-1.4-1.6c0-0.1,0-0.2,0-0.3c-0.1,0-0.2,0-0.3,0c0,0.6-0.1,1.2,0,1.7c0.1,0.4,0.5,0.7,0.7,1.1 c0.4,0.8,0.5,1.3,0.8,2.1c-1.2-0.2-1.1-2-1.8-2.8c0,0.1,0,0.2,0,0.2C75.1,51,75,47.7,74.3,48.1z M53.6,51.4 c-0.1-0.1-0.1-0.1-0.2-0.2C53.5,51.3,53.5,51.4,53.6,51.4z M61.2,39.7c-0.1-0.7-0.4-0.9-0.5-1.5c0.3,0.1,0.3,0,0.5,0 c-0.2-0.4-0.5-0.6-0.5-0.1c-0.1-0.7-0.6-0.8-0.9-1.4c0.1,0,0.2,0,0.3,0c0.2-0.4-0.1-0.3,0.4-0.3c0.1-1-1-0.7-1.3-0.2 C58.7,37,59.4,38,60,38.5C59.1,39.1,60.4,40.4,61.2,39.7z M50.4,24.2c0.4,0.2,1,0.2,1.5-0.1c-0.6-0.2-1.4-0.2-2-0.1 C50.1,24.2,50.2,24.2,50.4,24.2z M51,25c0.1,0,0.3-0.1,0.4-0.1c-0.3-0.1-0.5-0.1-0.8-0.1c0.1,0.3,0.1-0.1,0,0.2 C50.8,24.9,50.9,24.9,51,25z M49.1,24.8c0.1,0,0.2,0.1,0.3,0.1c-0.1,0-0.1,0.1-0.2,0.1c0.7,0.5,0.8-0.4,1.5-0.5 c-0.9-0.3-1.4-0.2-2.2-0.2C48.7,24.5,48.9,24.7,49.1,24.8z M27.1,47.3c0.1,0.1,0,0.4,0.4,0.1C27.4,47.3,27.3,47.3,27.1,47.3z M55.6,24.1c0.3,0.1,0.6,0,0.9-0.1c-0.5,0-0.8,0-1.3,0C55.5,24,55.7,24.2,55.6,24.1z M57.7,26.9c0.4,0.2,0.9,0.4,1.4,0.3 c-2-0.4,1.3-1.7,1.6-1.9c-0.7-0.3-1.8,0.1-2.5,0.5c-0.1,0.2,0,0.1-0.3,0.4c0.1,0,0.1,0,0.2,0C57.7,26.4,57.7,26.6,57.7,26.9z M65.1,24.4c0.5,0.1,1,0.2,1.5,0.2c-0.4-0.6-1.5-0.9-2.1-0.4C64.7,24.1,64.8,24.3,65.1,24.4z M75.7,25.8c0.3-0.1,0.7-0.1,1.1-0.1 c-0.3-0.5-1.3-0.5-1.8-0.4C75.2,25.7,75.4,25.8,75.7,25.8z M67.6,24.6c-0.5-0.2-0.9-0.4-1,0.2C67,24.8,67.5,24.8,67.6,24.6z M76.6,26.1c-0.2,0.1-0.2,0-0.3,0.2c0.3,0.1,0.6,0.1,0.8,0.1C77,26.2,76.8,26.1,76.6,26.1z M5,29.1C5,29.1,5,29.1,5,29.1z M7.7,27 c-0.2-0.1-0.3-0.2-0.6,0.1C7.3,27.1,7.5,27,7.7,27z M82.3,33.9c0.6,0.5,0.9,1.6,1.4,2.3c0-0.1,0-0.2,0-0.3c0.1,0.1,0.2,0.2,0.3,0.2 c-0.3-0.4-0.7-0.7-0.7-1.2c0.2,0,0.3,0.1,0.5,0.1c-0.6-0.6-1.2-1.8-1.8-2C82.1,33.3,82.2,33.4,82.3,33.9z M5.5,28.8 c0,0,0.3,0.1,0.5,0.1c0.1,0.8,1.1-0.1,1.7-0.2c-0.2-0.5-0.7-0.4-1-0.2c0.1-0.1,0.2-0.1,0.2-0.2C6.4,27,5.6,28.5,5,29.1 C5.2,28.9,5.7,28.4,5.5,28.8z M77.6,25.8c0.2,0,0.3,0.1,0.5-0.1c-0.3-0.1-0.7-0.1-1.1-0.1C77.2,25.7,77.3,25.7,77.6,25.8z M85.8,27.1c-0.1-0.1-0.2-0.2-0.3-0.2c0,0-0.1,0.1-0.1,0.1C85.6,27.1,85.7,27,85.8,27.1z M28.5,50.6c0,0,0.1,0.3,0.2-0.2 C28.6,50.3,28.5,50.6,28.5,50.6z M7.1,29.7c-0.3-0.1-0.4-0.2-0.7,0C6.6,29.8,6.8,29.7,7.1,29.7z M9.2,31.6c-0.3,0.1-0.5,0.1-0.5,0.5 c0.2-0.1,0.5-0.2,0.7-0.3C9.3,31.5,9.3,31.7,9.2,31.6z M6.4,30.8c0.2,0,0.3,0.3,0.4,0C6.7,30.7,6.5,30.8,6.4,30.8z">
    <animateTransform attributeName="transform" type="translate" repeatCount="indefinite" dur="2s" keyTimes="0;1" values="-100 0;0 0"></animateTransform>
  </path>
  <path transform="scale(2)" fill="#000000" d="M64.4,74.4c0.3,0.3,0.2,0.3-0.3,0.3C64.1,74.3,64.2,74.5,64.4,74.4z M31.4,75.4c-0.2,0.1-0.3-0.2-0.5,0.1c0.3,0.2,0.6,0.1,0.8-0.1C31.6,75.2,31.6,75.4,31.4,75.4z M84.9,36.9c-0.3,0.2-0.8-0.1-1.1-0.5 c0.1,0.2,0.1,0.6,0.3,0.9c-0.5,0.2-0.2,0.6,0.2,0.7c0-0.1,0-0.3,0-0.4c0.2,0.1,0.4,0.2,0.5,0.3c0.2-0.2,0.2-0.3,0.4-0.5 C85.1,37.2,85,37,84.9,36.9z M85.1,40.6c0-0.6-0.1-2.1-0.6-2.4c-0.6-0.4,0.5,2.1-0.6,1.6c0,0.2-0.1,0.5,0,0.7 c-0.8-0.3-0.9,0.5-1.4,0.9c0.3,0.3,0.4,0.6,0.6,0.9c0.3-0.4,0.2-0.9-0.3-1.2c0.2,0,0.4-0.2,0.6-0.2c0.2,0,0.6,0.2,0.6,0.2 C84.2,41,84.5,40.7,85.1,40.6z M83.7,41c-0.4-0.1-0.7,0.2-0.3,0.6c0.2-0.4,0-0.1,0.3-0.2C83.8,41.2,83.6,41.1,83.7,41z M93.5,62.8 c0.1,0.5,0.3,0.9,0.7,0.8C94.1,63.3,93.8,63,93.5,62.8z M93,71.2c-0.1-0.1-2.5,1.6-2.9,2.1c0.8,0.5,2.9-1.2,3.1-2.1 C93,71.5,92.9,71.2,93,71.2z M95,69.9c-0.4,0.2-0.6,0-0.5-0.4c0,0.1-0.1,0.2-0.1,0.3c0.1-0.5,0.1-0.8-0.1-1.1 c-0.3,0.7,0.1,1.4-0.7,2c0.3,0.3,0.3,0.4-0.1,0.7c0.1,0,0.1,0.1,0.1,0.2C93.9,71.3,95,70.2,95,69.9z M82,50.6 c0.2-0.2,0.3-0.2,0.3-0.5c-0.1,0-0.3-0.1-0.4-0.1C81.9,50.2,81.9,50.4,82,50.6z M82.4,50.6c-0.3-0.4-0.2,0.1-0.1,0.5 c0.2-0.3,0.3-0.5,0.2-0.9C82.5,50.4,82.4,50.5,82.4,50.6z M82.8,49.7c-0.1,0-0.2,0-0.3,0c0,0.1,0.2,0.4,0.2,0.5c-0.1,0-0.1,0-0.2,0 c0.1,0.2,0.1,0.3,0.2,0.5c0.1-0.2,0.1-0.2,0-0.5c0.1,0,0.2,0.1,0.2,0.1C83,50.1,82.9,49.9,82.8,49.7z M81,51 c0.2-0.3,0.3-0.4,0.2-0.8c-0.1,0.5-0.4,0.8-0.6,1.2C80.8,51.3,80.9,51.1,81,51z M81.2,48.6c0.1,0.2,0.1,0.5,0.3,0.3 c0,0.4,0.3,0.6,0.6,0.6c0,0,0-0.1,0.1-0.1c0.1,0.2,0.2,0.3,0.4,0.4c0-0.7-0.6-0.5-0.8-1c-0.2-0.4,0.2-0.9,0-1.4 c-0.5-0.1-0.6,0.3-0.4,1c0,0-0.1-0.1-0.1-0.1C81.1,48.3,81.1,48.4,81.2,48.6z M83.3,52.2c0.1-0.5,0.1-1.1-0.3-1.4c0,0.1,0,0.2,0,0.3 c-0.4,0.2-0.9,0.1-0.9,0.8c0.7-0.7,0.4,0.2,1,0.5c0-0.2,0.1-0.5,0.1-0.7C83.2,52,83.3,52.1,83.3,52.2z M81.5,49.6 c0.1-0.1,0.3-0.1-0.2-0.3C81.4,49.4,81.5,49.5,81.5,49.6z M91.8,57.4c0.1,0.1,0,0.2,0.2,0.1c-0.1-0.2-0.2-0.5-0.3-0.7 C91.6,57,91.7,57.1,91.8,57.4z M90.2,57.3c0.4-0.1,1.1-0.5,0.6-0.9c-0.1,0.4-0.2,0.6-0.4,0.3c-0.1,0-0.5,0.2-0.5,0.3 C89.9,57.2,90,57.2,90.2,57.3z M90.9,56.1c0.1,0.2,0.2,0.3,0.2,0.5c0.1-0.5-0.2-0.8-0.6-0.8C90.7,55.9,90.8,56,90.9,56.1z M90.3,59 c-0.2-0.4-0.7-0.7-1-1.6c0.1,0,0.2,0,0.3,0c-0.7-0.7-1.4-1.7-2.5-1.8c-0.5-0.1-1,0.5-1.3,0.3c-0.5-0.2-0.1-1.4-1.2-0.8 c0.3,0.4,0.6,0.5,0.9,0.6c-0.2,0-0.3,0.1-0.5,0.1c0.1,0.2,0.2,0.4,0.3,0.5c0.1,0,0.2-0.2,0.2-0.2c0.6,0.5,2,1,1,2 c0.6-0.3,0.7,0.4,1.2,0.3c0.4-0.1,0.4-0.5,0.6-0.5C89.2,57.9,89.5,58.9,90.3,59z M93.2,58.5c-0.1,0.1-0.2-0.2-0.2,0.1 C93.3,58.8,93.2,58.6,93.2,58.5z M92.4,57.7c0,0-0.1-0.2-0.2-0.3C92.2,57.6,92.3,57.6,92.4,57.7z M92.9,58c0.1,0.1,0.1,0.1,0.2,0.2 c-0.2-0.2-0.3-0.3-0.5-0.4C92.7,57.8,92.8,57.9,92.9,58z M93.5,59.1C93.6,58.9,93.6,58.8,93.5,59.1z M93.5,58.7c0-0.2,0-0.4-0.2-0.6 C93.3,58.3,93.4,58.5,93.5,58.7z M81,45.9c0.1-0.5,0.2-1-0.1-1.3C80.6,45,80.6,45.5,81,45.9z M94.8,61c0,0,0.1-0.2,0-0.4 C94.7,60.8,94.8,61.1,94.8,61z M94.8,61.2c0.1,0.1,0,0.3,0.2,0.1C94.9,61.1,94.8,61.2,94.8,61.2z M29.5,76.3 c-0.4-0.8-0.5-0.2-0.7-0.2c0.2,0-0.3,0.2-0.3,0.2c-0.2,0-0.6-0.3-0.9-0.4c0.9,0.9,1.9,1.2,2.6,0.7C30,76.6,29.8,76.4,29.5,76.3z M89.6,64.4c0-0.2-0.2-0.3-0.1-0.7c-0.2,0-0.1-0.1-0.3,0c0.1-0.8-0.5-1.1-0.7-1.7c-0.1-0.5,0-1-0.2-1.6c-0.1,0.1-0.1,0.1-0.2,0.2 c0-0.5-0.1-1.1-0.2-1.6c-0.5,0.9-0.5,3.8-1.7,2.2c-0.3-0.5-0.4-0.2-0.4-0.8c0-0.3,0.4-0.5,0.4-0.7c0-0.1-1.1-0.4-1.4-0.5 c0.3,0.3-0.7,0.7-0.8,1.5c-0.5-0.2-0.7-0.4-1.1-0.2c-0.4,0.1-0.7,0.9-0.7,1.1c0,0-0.1,0.1-0.1,0.1c0-0.1,0-0.2-0.1-0.3 c-0.4,0.8-0.6,1.1-1.3,1.4c-0.6,0.3-1.1,0.4-1.6,1c0-0.1,0-0.2,0-0.3c-0.3,0.6-0.5,1.1-0.3,1.8c-0.1-0.1-0.1-0.2-0.2-0.3 c0,0.1,0,0.3,0,0.4c0-0.1-0.1-0.1-0.1-0.2c0.1,1,0.1,1.7,0,2.7c0,0.4-0.6,0.5,0,0.9c0.4,0.2,0.7-0.3,1-0.4c0.8-0.2,1.4-0.5,2.3-0.7 c1.4-0.5,1.7-0.2,2.1,1.1c0.2-0.3,0.5-0.6,0.8-0.8c-0.1,0.4-0.3,0.7-0.6,1c0.2-0.1,0.3-0.2,0.5-0.4c-0.1,0.2-0.1,0.3-0.2,0.5 c0.5,0.2,0.5,2.1,1.5,0.9c0,0.1-0.1,0.1-0.1,0.2C86.9,71.3,90.8,66.1,89.6,64.4z M85.9,71.3c-0.4-0.2-1,0.2-0.7,0.8 c0.2,0.6,0.9-0.4,1.1-0.9C86.2,71.2,86.1,71.2,85.9,71.3z M24.6,44.3c0-0.2,0.2-0.3-0.1-0.5C24.5,44,24.6,44.2,24.6,44.3z M24.2,44.9c0.1,0.1,0.1,0.2,0.1,0.4c0.1-0.2,0.1-0.3,0-0.6C24.1,44.6,24.3,44.8,24.2,44.9z M24.4,43.9c-0.2,0-0.3-0.1-0.3,0.2 C24.3,44.1,24.4,43.9,24.4,43.9z M36.2,56.9c-1-0.3-1.6-1.5-2.7-1.1c0-0.7-0.8-0.9-1.2-0.6c0-0.4-0.4-0.5-0.5-0.8 c-0.1-0.1-0.1-0.7-0.2-1c-0.3-0.7-0.6-0.8-1.2-1.1c-0.6-0.3-0.6-0.2-1.1-0.8c-0.3-0.4-0.6-0.7-1-1c0.1,0,0.2-0.1,0.3-0.1 c-0.9-0.2-1.7,0.6-2.3-0.6c-0.4,0.3-0.4,0.8-0.6,1.2c0-0.3,0-0.7,0-0.9c0.4-0.6-0.1-0.2-0.5,0.1c-0.3,0.2-0.7,0.9-1,1 c0,0-1.6-0.3-1.6-0.3c-0.8-0.7,0.1-1.4-0.1-2.2c-0.2-0.8-1.1-0.3-1.6-0.5c0.2-0.3,0.3-0.7,0.3-1.1c0.1,0,0.1,0,0.1,0.1 c0.2-1.2,0.5-1.7-0.7-0.8c-0.6,0.5-1.3,1.5-1.8,0c-0.3-0.8,0-2.4,0.4-3.1c0.7-1.1,1.6-0.5,2.3-0.6c-0.1-0.7,1.4-0.4,1.6-0.3 c0.2,0.3,0.2,2.8,0.8,1.6c0.5-1-0.4-1.7,0.5-2.7c0.6-0.7,2-1.1,1.3-2.2c0.1,0,0.1,0,0.2,0.1c0-0.2,0-0.3,0.1-0.4 c0,0.4,0,0.4-0.1,0.8c0.3-0.4,0.3-0.4,0.3-0.9c0.1,0.1,0.1,0.1,0.1,0.2c0.2-0.3,0.4-0.5,0.4-0.7c0,0,0.4-0.1,0.6-0.1 c-0.1,0-0.3,0-0.5,0c0.4-0.2,0.8-0.2,1.1-0.4c-0.1,0,0,0-0.2,0c-0.1-0.9,1.4-1.5,1.9-1.4c-0.5,0.2-0.4,0.3-0.6,0.7 c0.5-0.1,1.4-0.5,1.9-0.9c0-0.1-0.1-0.3-0.1-0.4c-0.6,1.2-1.7-0.1-0.8-0.7c-0.7-0.6-1.3,0.5-2,0.8c0.5-0.5,1.1-1.2,1.7-1.3 c0.8-0.2,1.5,0.2,2.2-0.4c1.2-0.9,0.1-1.1-0.6-1.9c0.2-0.5-0.1-0.9-0.2-1.5c-0.5,0.5-1.8,1-1.1-0.3c-0.5,0-0.6-0.4-1.2-0.4 c-1,0-0.4,0.7-1.2,1.3c0.6,0.8-0.3,1.4-0.9,1.5c0.6,1.6-1.5,1.4-0.5-0.2c-0.8,0-1.4-1-2.2-0.7c0-0.6,0.1-0.4-0.3-0.7 c0.5-1.3,2.5-2.2,3.5-2.7c0.3-0.1,1.4-0.2,1.3-0.9c-0.2-1-1.3,0.4-1.7,0.6c0.1-0.2,0-0.2,0.1-0.5c-0.2,0-0.2-0.2-0.6,0 c0.1-0.1,0.1-0.2,0.2-0.3c-0.1,0-0.2,0-0.4-0.1c0.7-0.6-0.4-1-0.8-0.1c0.5,0.5-0.1,0.7-0.5,1c0.1-0.1,0.1-0.2,0.2-0.3 c-0.5-0.2-1,0.1-1.6,0c-0.4-0.1-0.7-0.4-1.2-0.1c0,0,0.1,0.1,0.1,0.1c-0.4,0.1-1.1,0.1-1.7,0c0.1-0.1,0.3-0.1,0.4-0.2 c-0.6-0.3-1.5-0.7-2.1-0.3c0.1-0.1,0.1-0.2,0.2-0.3c-0.4,0.3-0.9,0-1.4,0c-0.6,0.1-1.2,0.4-1.8,0.4c-0.6,0-2.5-0.4-2.7-0.6 c-1.3-0.2-2.7,0.3-4,0.8c0.3,0.2,0.3,0.4,0.4,0.8c-0.2,0-0.3,0-0.5,0c0.1-0.1,0.1-0.1,0.2-0.2c-0.4,0-0.9,0.2-1.3,0.3 c0.2,0.7,0.9,0.5,1.4,0.3c-0.3,0.5-0.9,0.4-1.5,0.6c-0.5,0.2-1.4,1.3-0.4,1.1c-0.1,0.1-0.1,0.3-0.3,0.5c0.2-0.1,0.3-0.1,0.5-0.1 c0,0.1,0,0.1-0.1,0.2c0.1,0,0.1-0.1,0.2-0.1c0,0.1,0,0.1,0,0.2c0.2-0.1,0.4-0.1,0.6-0.2c-1,0.9-2.2,1-3.2,1.7 c2.1-0.4,3.5-1.8,5.4-2.6c-0.3,0.1-0.7,0.4-0.8,0.8c0.8-0.2,1.2-0.4,1.9-0.4c0.8,0.1,1.3,0.9,2.1,0.8c-0.1,0.6-0.1,1.8,0.3,2.2 c-0.6,0.8,1.3,1,0.4,2c-0.2-1.2-0.9,1-1.2,1.6c-0.4,0.8-0.5,2-0.2,2.8c0.2,0.4,1.7,3,0.9,3.3c0.6,0.7,0.6,1.2,1,2 c0.6-0.7-1.1-2.5-0.6-3.6c0.4,0.2,0.8,1.8,1,2.3c0.2,0.4,0.6,1.1,0.8,1.6c0.1,0.7-0.2,0.6,0.2,1.3c0.2,0.4,0.9,0.7,1.3,0.9 c0.5,0.3,1,0.1,1.3,0.2c0.8,0.3,1.4,1.1,2.1,1.3c0,0-0.1,0-0.1,0c0.4,0.5,0.5,0.9,0.7,1.3c0.1-0.1,0.1-0.1,0.1-0.2 c0.4,0.6,0.9,1.2,1.4,1c-0.1-0.8,0.3-0.4,0.5-0.1c0.3,0.5,0.3,1.3,0.2,1.7c-0.2,0.7-1.6,1.6-0.9,2.5c0-0.1,0.1-0.1,0.1-0.2 c0,0.6-0.4,0.8-0.3,1.5c0.1,0.3,0.7,1.2,0.9,1.6c0.3,0.7,0.5,1.6,1,2.1c0.5,0.6,1.3,0.7,1.6,1.4c0.3,0.7,0.2,2,0.2,2.8 c0,1,0.2,1.8,0.2,2.7c0.1,1.2-0.5,3.5,0.3,4.4c0-0.2,0-0.3,0-0.5c0.3,0.3,0.2,0.4,0.3,0.9c-0.1,0-0.2-0.1-0.3-0.1c0,0.5,0,0.6-0.1,1 c0.1,0,0.3,0.1,0.4,0.1c-0.8,1.1,0.7,2.6,1.6,2.7c-0.1-0.5,0.1-0.6,0.6-0.6c-0.6-0.4-0.2-0.6-0.2-1c0-0.2,0.3-0.7,0.3-0.7 c0-0.2-0.3-0.5-0.3-0.4c0-0.1-0.3-0.3-0.3-0.6c0-0.2,0.4-0.2,0.4-0.2c0.1-0.5-0.2-0.7,0.3-1c0-0.1-0.1-0.1-0.1-0.2 c-0.8,0,0-0.5,0-0.4c0.1-0.3,0.5-0.3,0.1-0.9c1.8,0.4,1.2-1.1,0.8-2c1,0.9,1.4,0,1.9-1c0.6-1.3,0.3-2.4,1.5-3.2 c0.7-0.5,0.7-0.1,1.1-1c0.3-0.8,0.3-1.4,0.4-2.2C35.4,59.7,36.6,58.3,36.2,56.9z M24.2,26.2c-0.2,0-0.3-0.1-0.5,0 C23.9,26.6,23.9,26.3,24.2,26.2z M22.4,25.3c-0.2,0.1-0.4,0.2-0.5,0.3c0.4,0.1,0.8,0,1.2,0c-0.2,0-0.4,0.2-0.6,0.2 c0.5,0,1.7,0,2-0.5c-0.2,0-0.3,0-0.4,0c0-0.1,0-0.2,0.1-0.3c-0.4,0.1-0.3-0.1-0.4,0.4C23.3,25.5,22.8,25.2,22.4,25.3z M24.2,27.3 c-0.5-0.1-0.6-1.9-1.2-0.5c0-0.6-0.7-0.4-1.2-0.3c0.1-0.1,0.1-0.1,0.2-0.2c-0.5-0.1-1.1,0.2-1.5,0.5c0.2,0,0.4,0.1,0.7,0.1 c-0.2,0-0.4,0.1-0.6,0.1c0.3,0.2,0.8,0.1,1.2,0.2c-0.4,0-0.8,0.1-1.2,0.1C21.2,28.1,23.6,27.9,24.2,27.3z M24,24.9 c0-0.3-0.3-0.1-0.7,0C23.6,25,23.8,24.9,24,24.9z M21.6,25.4c0.4-0.1,0.9-0.1,1.2-0.5c-0.6,0-1.2,0.2-1.8,0.5 C21.2,25.4,21.4,25.4,21.6,25.4z M32.4,34.8c-0.1,0-0.2,0.2-0.3,0c0,0,0.1-0.1,0.1-0.1c-0.1,0-0.3,0-0.4,0c0.2-0.2,0.3-0.5,0.5-0.7 c-0.6,0.1-1.2,1.1-1.3,1.6c0.3,0,0.7,0,1,0.1c-0.1,0.1-0.1,0.1-0.2,0.2c0.1-0.1,0.4-0.2,0.5-0.3c0,0.1,0,0.2-0.1,0.4 c0.4,0,0.5-0.3,0.4-0.7c-0.1,0-0.1,0-0.2,0.1c0-0.1,0.1-0.2,0.1-0.3C32.6,34.9,32.5,34.9,32.4,34.8z M14,35c0.7,0.6,0.5-0.1,0.2-0.5 C13.7,34.1,13.5,34.6,14,35z M19.6,27.1c0.8-0.1,1.5-0.7,2.3-0.8c-0.9-0.9-1.9,0-2.6,0.5C19.5,26.8,19.5,27,19.6,27.1z M27.7,29.4 c-0.8-0.6-0.7-0.5-1.6,0.2c0.1,0,0.4,0.2,0.3,0.2C27,29.4,27.6,29.7,27.7,29.4z M13.3,33.1c-0.2,0.2-0.3,0.4,0,0.7 c0.1-0.2,0.2-0.5,0.3-0.7C13.4,33.1,13.4,33.1,13.3,33.1z M27.5,30.1c0.1,0,0.1,0.3,0.2-0.1C27.6,30,27.6,30.1,27.5,30.1z M29.8,36 c-0.1,0,0-0.3-0.2-0.1c0.3,0.2,0.2,0.2,0.6,0.1C30.1,36.1,29.9,36.1,29.8,36z M26.7,30c0.2,0,0.3,0.1,0.6-0.2 C27,29.8,26.9,29.9,26.7,30z M30.5,35c-0.2-0.2-0.3-0.3-0.6-0.3C30.1,34.9,30.3,34.9,30.5,35z M27,25.3c0,0.2,0.1,0.2,0,0.5 c0.7,0.2,2.2,0.4,2.7-0.2c-0.7-0.3-1.4,0.1-2.1-0.2c0,0,0.1-0.1,0.1-0.1c-0.4-0.2-0.8-0.3-1.3-0.1C26.7,25.3,26.8,25.3,27,25.3z M26.8,24.9c0.2,0,0.3,0,0.5,0C27.2,24.8,26.9,24.9,26.8,24.9z M27.5,24.4c0.1,0,0.2,0,0.4,0c-0.1,0.1-0.2,0.1-0.3,0.2 c0.6,0.4,1.2,0,1.8-0.2c-0.5-0.6-1.3-0.6-2-0.2C27.3,24.4,27.4,24.2,27.5,24.4z M26.3,25.8c0.2,0,0.3,0.1,0.5-0.1 C26.6,25.6,26.1,25.4,26.3,25.8z M27,24.8c-0.1-0.2-0.1-0.3-0.5,0C26.8,24.9,26.8,24.7,27,24.8z M29.7,26.4c0.1,0,0.3,0,0.5,0 c-0.2-0.3-0.6-0.4-0.9-0.2C29.4,26.5,29.4,26.4,29.7,26.4z M26.9,26c-0.5-0.1-0.9,0.1-1,0.7c0.5-0.1,1-0.3,1.4-0.6 C27.1,26.1,27,26,26.9,26z M31.5,27.3c-0.4-0.3-0.7-0.5-1.2-0.4c-0.2-0.6-0.9-0.4-1.3-0.2c0.3-0.8-0.6-0.5-1-0.2 c0-0.1,0-0.1-0.1-0.2c0.1-0.1,0.2-0.1,0.3-0.2c-0.6,0-1.1,0.2-1.4,0.8c0.1,0,0.2,0,0.3,0C27.1,27,27,27,26.9,27.1 c0.6,0.3,2.7,0.1,2.5,0.6c0.8,0.1,0.7,0.4,0.2,0.9c-0.3,0.3-0.9,0.1-1.3,0.6c0.5,0.2,0.9-0.2,1.4,0.3c0,0-0.1,0.1-0.1,0.1 c0.4,0.3,0.8,0.5,1.2,0.5c-0.1-0.2-0.2-0.5-0.4-0.7c1.4,1.5,0.5-0.9,0.4-0.7c0.3-0.6,0.9,0.8,1.6-0.4c-0.5-0.1-0.8-0.5-1.3-0.6 c0.2-0.1,0.3-0.1,0.5-0.2C31.6,27.5,31.5,27.4,31.5,27.3z M25.7,24.7c0.2,0.1,0.4,0.1,0.6,0.1c-0.1-0.4-0.5-0.5-0.9-0.3 c0.1,0,0.1,0,0.2,0.1c-0.1,0-0.2,0.1-0.3,0.1C25.4,24.7,25.5,24.7,25.7,24.7z M29,24c0.5,0.1,0.9,0.1,1.4,0.1 c-0.3,0.1-0.7,0.1-1,0.1c0.1,0.2,0,0.1,0.2,0.3c-0.2,0.1-0.5,0.2-0.8,0.3c0.2,0.1,0.3,0.2,0.4,0.3c-0.4-0.2-0.8,0-1.1,0.3 c0.7,0.1,1.9,0.3,2.5-0.2c-0.1,0-0.2,0-0.4,0c0.4-0.3,1-0.4,1.2-0.7c-0.1,0-0.2,0-0.3,0c0.9,0,1.8-0.4,2.7-0.6c-0.1,0-0.3,0-0.4,0 c0.4-0.1,0.9-0.1,1.3-0.3c-1.6-0.4-4.4-0.4-5.9,0.3C28.9,23.8,28.9,23.9,29,24z M29.5,28.2c-0.2-0.3-0.3-0.3-0.5,0.2 C29.3,28.4,29.4,28.3,29.5,28.2z M24.4,24.6c-0.2,0-0.4-0.1-0.6,0.1C24,24.7,24.2,24.6,24.4,24.6z M25,27.4c-0.2,0-0.4,0-0.7,0.2 c0.3,0.2,0.6,0.2,0.9,0.1C25.2,27.4,25.1,27.5,25,27.4z M24.4,26.5c0.4,0.5,0.9,0.5,1.3,0c-0.1,0-0.2-0.1-0.2-0.1 c0.2-0.1,0.2-0.1,0.3-0.3c-0.4,0-0.9-0.1-0.9,0.3C24.7,26.4,24.6,26.5,24.4,26.5z M25.3,25.7c0.4,0.2,0.9-0.1,0.9-0.5 c-0.4,0-0.8,0-1.1,0.4C25.5,25.4,25.3,25.7,25.3,25.7z M78.1,46.7c-0.7,0.3-0.2,0.9,0,0.7C78.4,47,78.4,46.8,78.1,46.7z M24.7,46.8 c0.2,0,0.3,0,0.4-0.2c-0.8-0.5-2-1.9-3-0.7c0.3-0.1,0.6-0.2,0.9-0.3c0,0-0.1,0.1-0.1,0.1c0.6,0.3,1,0.3,1.4,0.8 c-0.1,0.1-0.1,0.2-0.2,0.2C24.3,46.7,24.5,46.8,24.7,46.8z M55.7,40.5c-0.1,0.1-0.2,0.1-0.4,0.1c0.4,0.2,0.3,0.1,0.6-0.2 C55.9,40.4,55.8,40.4,55.7,40.5z M49.5,32.8c0.1-0.4,0.2-0.6-0.3-0.4C49.2,32.7,49.3,32.7,49.5,32.8z M48.9,38.1 c0-0.3,0.1-0.4,0-0.7C48.6,37.7,48.8,37.8,48.9,38.1z M45.1,32.6c0.1-0.1,0.1-0.3,0.2-0.1c0,0.1,0.4,0.4,0.4,0.6 c0,0.4-0.6-0.1-0.3,0.6c-0.1,0-0.2,0.1-0.3,0.1c0.1,0,0.3,0.2,0.5,0.2c-0.2,0.1-0.4,0.3-0.6,0.5c0.7,0,1.9,0,1.9-1 c-0.6-0.2-0.6-1-1.2-1.2c0.2-0.2,0.2-0.5,0.3-0.6c-0.2,0-0.3,0-0.5,0c0.1-0.1,0.2-0.3,0.3-0.4C45,31.2,44.9,32,45.1,32.6z M53.3,40.5c-0.2,0-0.2,0.1-0.4-0.1c0,0.1,0,0.1,0,0.2c0.3,0.1,0.5,0.2,0.8,0C53.5,40.5,53.5,40.5,53.3,40.5z M41.5,27.3 c-0.3,0-0.6,0-0.9,0c0-0.1,0.2-0.4,0.2-0.4c0.3,0.3,0.4,0.3,0.8,0.3c-0.2-0.3-0.2-0.4-0.6-0.6c0.1,0,0.3,0,0.5,0 c-0.1-0.1,0-0.2-0.2-0.4c0.3,0,0.5-0.1,0.7-0.2C42,26,42,26,41.9,26c0.2,0,0.3,0,0.5,0c-0.1-0.1-0.2-0.2-0.2-0.3 c0.3-0.2,0.3-0.2-0.1-0.5c0.2,0,0.5-0.1,0.7-0.1c-0.3-0.4-0.2-0.7,0.3-0.9c-0.2,0-0.3,0-0.5,0c0.5,0,1-0.2,1.6-0.3 c-0.6-0.3-1.5-0.1-2.1,0c0.1-0.1,0.2-0.1,0.2-0.2c-0.6-0.1-1.3-0.1-1.9-0.1c0.7,0,1.5,0.1,2.2-0.1c-1.4-0.2-3.8-0.7-5,0.1 c0.1,0,0.3,0.1,0.4,0.1c-1.6-0.3-3.3-0.2-4.8,0.4c0.2,0,0.3,0.1,0.5,0.1c-0.6,0.3-1.4,0.1-1.9,0.5c0.4,0.1,0.8,0.2,1.2,0.2 c-0.3,0-0.7,0-1,0.1c0.2,0.2,4.1,0.7,2.5,1.7c0.3,0.1,0.5,0.2,0.8,0.4c-0.9-0.5-1,0.9,0,0.2c-0.6,1-1.2,0.7-0.8,2.1 c0.2,0.7,0.5,0.9,0.9,1.1c0.7,0.4,0.6,0.2,1.1-0.4c0.1-0.1,0.4-0.9,0.6-1.1c0.4-0.3,0.8-0.2,1.1-0.4C39.3,28.2,40.4,27.9,41.5,27.3z M25.3,47.4c0.3,0.1,0.4-0.1,0.6,0.3c0.2-0.4,0.6-0.3,0.9-0.4c-0.3-0.4-0.9-0.7-1.4-0.4c0.2,0.2,0.1,0.2,0.3,0.4 c-0.2,0-0.3,0.1-0.6,0C25,47.6,25.1,47.4,25.3,47.4z M80.8,58.3c0.1,0,0.2-0.1,0.3-0.1C81,58,80.7,58,80.5,58.4 C80.6,58.4,80.7,58.3,80.8,58.3z M82.5,56.6c-0.2-0.4-0.3-0.7-0.5-1.1c0.2-0.1,0.3-0.3,0.5-0.3c0-0.1,0-0.1,0-0.2 c-0.4,0.2-1.4,0.1-0.8-0.4c0.5-0.4,1.2,0.5,1.3-0.5c-0.4,0.6-0.9,0-1.3,0.2c-0.3,0.2-0.5,1.1-0.5,1.5c0,0,0.3,1.2,0.2,1.2 c0.4,0.2,0.2-0.9,0.4-1.2c0,0.4,0.1,0.6,0.2,0.9c0.1-0.1,0.2-0.1,0.3-0.2c-0.1,0.3,0,0.3,0,0.5C82.5,56.9,82.4,56.8,82.5,56.6z M78.5,55.3c0.1,0.8,1.5,1.1,1.9,1.1c0.1-0.7,0.3-1.8,0.9-2c-0.6-0.8-0.4-1.3,0-1.8c-0.4-0.2-0.5-0.6-0.8-0.5 c-0.3,0.1-0.6,0.9-0.8,1.1C79.1,53.9,77.9,54,78.5,55.3z M85.8,57.1c-0.1,0.1-0.2,0-0.2,0.5C85.8,57.4,85.7,57.2,85.8,57.1z M83.6,56c-0.1,0-0.2,0-0.3,0C83.6,56.5,83.5,56.1,83.6,56z M81.6,58.9c-0.1-0.2-0.1-0.4-0.5-0.3C81.3,58.8,81.4,58.8,81.6,58.9z M82.3,58.2c-0.1-0.2-0.5-0.1-0.8,0.1C81.7,58.4,82,58.3,82.3,58.2z M78.7,58c0.5,0.1,1,0.2,1.5,0.1c-0.6-0.3-2.6-1.5-3-0.6 C77.7,57.7,78.2,57.8,78.7,58z M77.4,56.5c0.3-1-2-4.1-3.1-3.9c0.4,0.9,1,1.6,1.5,2.5C76,55.4,77.5,58.3,77.4,56.5z M84.2,56.1 c0.2,0.1,0.3,0,0.5,0.2c-0.2-0.5-0.6-0.6-0.9-0.2C84,56.1,84.1,56.1,84.2,56.1z M83.9,55.1c0.1-0.4,0.3-0.8-0.1-1.2 C83.7,54.3,83.7,54.7,83.9,55.1z M82.7,58.8c0.2-0.3,0.6-0.5,0.9-0.7c-0.5,0-1,0.2-1.2,0.8C82.5,58.9,82.6,58.9,82.7,58.8z M44.1,33.6c-0.1,0.1-0.1,0.3-0.2,0.4c0.4,0.1,1.4-0.5,1.1-1C44.7,32.3,44,33,44.1,33.6z M41.8,29.6c0.5,0.1,1.1-0.1,1.5-0.5 c0-0.1-0.2-0.4-0.2-0.5c-0.6,0.1-1.9-0.2-2.3,0.3c0.2,0,0.3,0.1,0.5,0.1c-0.1,0-0.2,0.1-0.4,0.2c0.2,0.1,0.3,0.1,0.5,0.2 c-0.1,0.1-0.2,0.1-0.2,0.2C41.4,29.5,41.6,29.5,41.8,29.6z M48.7,38.5C48.8,40.2,49,37.2,48.7,38.5z M50.5,39.4 c-0.2,0-0.4,0.1-0.6,0c0.1,0.3,0.4,0.5,0.7,0.6C50.7,39.5,50.6,39.5,50.5,39.4z M24.1,47.3c-0.1,0.1-0.2-0.1-0.2,0.1 c0.3,0.2,0.3,0.2,0.6,0.1C24.4,47.3,24.3,47.4,24.1,47.3z M70,51c-0.1-0.1-0.1-0.1-0.2-0.2C69.3,52.7,70.9,52.3,70,51z M61,60.2 c0-0.2-0.1-0.4-0.2-0.6c-0.1,0.3-0.3,0.5-0.4,0.7c-0.1,0.8-0.9,0.8-1.1,1.4c-0.2,0.4,0.1,0.7,0,1.1c-0.1,0.4-0.3,0.6-0.4,1 c-0.1,1.2,0.5,1.5,1.1,0.7c0.5-0.7,0.9-2.6,0.9-3.5c0,0.1,0.1,0.2,0.1,0.2C61.1,60.9,61,60.6,61,60.2z M74.3,48.1 c-0.9,0.8-1-2.4-2-2.6c0,0.2,0,0.2,0,0.4c-0.3-0.1-0.5,0-0.9,0.1c0.1,0.9-1.3,1.5-1.5,2.2c-0.2,0.6-0.2,2.1-0.3,2.7 c-0.1,0.1-0.3,0.4-0.5,0.5c-1-1.2-1.5-3.8-1.8-5.4c-0.6,0.6-1.1-0.6-1.6-1c-0.5-0.5-0.4-0.4-1.1-0.5c-0.5-0.1-0.9,0.1-1.3-0.1 c-0.4-0.2-0.5-0.6-0.8-0.7c-0.3-0.1-0.5,0.2-1,0c-0.7-0.3-0.8-1.5-1.5-1.1c0.1,0.9,0.8,1.3,1,2.1c0-0.2,0.1-0.4,0.1-0.5 c0.1,1.3,1,0.8,1.4-0.1c-0.1,0.9,0.5,0.7,0.8,1.1c0.4,0.8,0.2,0.6-0.1,1.2c-0.4,1-0.6,1.2-1.5,1.7c-0.6,0.4-2,1.9-2.6,1.1 c-0.3-0.4-0.1-0.9-0.2-1.3c-0.2-0.5-0.7-1-0.9-1.4c-0.4-0.8-1.8-3-1.6-3.7c0,0.3-0.2,0.5-0.2,0.7c-0.2-0.3-0.4-0.5-0.5-0.9 c0.1,0.8,0.6,1.5,0.9,2.2c0.3,0.7,0.4,1.4,0.7,2.1c0.3,0.7,2,2.5,1.7,3c0.5,0.9,1.8,0.2,2.4-0.1c0.1,3.4-3.7,4.9-3.4,7.8 c0.1,1.4,0.7,2.7-0.3,3.9c-0.7,0.8-1,0.7-1.1,1.7c0,0.5,0.2,0.8-0.1,1.3c-0.1,0.2-0.6,0.3-0.7,0.5c0,0.1,0,0.5-0.1,0.7 c-0.2,0.5-0.5,1.1-0.9,1.5c-0.5,0.6-0.9,0.8-1.4,1c-0.2,0.1-1.4,0.4-1.5,0.4c-0.6-0.2-0.2-0.7-0.3-1.2c-0.2-0.8-0.6-1.4-0.8-2.2 c-0.2-0.9-0.2-1.6-0.5-2.5c-0.3-0.8-0.5-1.3-0.2-2.2c0.3-1.4,0.5-2.2,0.1-3.5c-0.3-1-0.9-1.5-0.9-2.5c0-0.8,0.3-1.3-0.2-1.9 c-0.9,0.6-1.1-0.8-2.2-0.5c-0.7,0.2-1.9,0.8-2.6,0.6c-1.5-0.3-2.2-3.1-2.8-4.2c0.8-0.8,0.2-2.2,0.4-3c0.1-0.4,0.4-1.2,0.6-1.5 c0.4-0.6,0.9-0.7,1.2-1.3c0.5-0.8,0.3-1.3,1-2c0.8-0.9,0.3-0.3,1.4-0.5c0.9-0.1,2.7-1.4,3.4-0.6c0.1,0,0.2-0.1,0.2-0.1 c-0.2,0.8-0.3,1.2,0.3,1.7c0.5,0.4,1.7,1.1,2.2,0.8c0.1,0,0-0.6,0.5-0.7c0.2-0.1,0.7,0.4,0.9,0.5c0.5,0.2,1.7-0.1,1.9,0.3 c0.9,0.2,1-1.5,1-2.3c-0.6,0-1.4,0.3-1.9,0.1c-1.2-0.5-0.9-1.5,0-1.9c0.4-0.2,1.1-0.3,1.6-0.3c0.4,0,1,0.7,1.4,0.3 c0.6-0.6-0.9-1.3-1.3-1.6c0.3-0.4,0.2-0.2,0.2-0.5c0.1-0.1,0.2-0.1,0.4-0.2c-0.4-0.1-1.6,0.5-0.6,0.6c-0.4,0.4-0.8,0.5-1.1,0.1 c0.1-0.1,0.2-0.1,0.3-0.2c-1-0.9-1.9,1.4-1,1.8c-0.2,0.1-0.5,0.3-0.7,0.5c-0.2-0.4-0.3-0.3-0.7-0.2c0.1,0.1,0.1,0.1,0.2,0.2 c-0.3-0.1-0.2,0.1-0.4-0.1c0,0.5,0.2,0.7,0.4,1.1c-0.1,0-0.2-0.1-0.3-0.1c0.1,0.2,0.1,0.2-0.1,0.2c0,0.1,0.1,0.2,0.1,0.4 C52,40,52,38.4,51.7,37.9c-0.3-0.5-1.4-1.3-1.6-1.2c-0.1-0.2,0-0.2,0-0.3c-1.3,0,1.2,2,1.3,2.3c-0.7-0.5-0.1,0.3-0.7,0.8 c0.3-1-0.8-1.3-1.3-1.8c-0.6-0.6-0.2-0.5-0.9-0.6c-0.5-0.1-1.1,0.5-1.3,0.7c-0.8,0.6-0.7,1.7-1.5,2.2c-0.8,0.5-1.1-0.4-1.8-0.1 c-0.1-0.5-0.2-2.3,0.1-2.6c0.4-0.5,1.5,0.4,1.9-0.1c0.7-0.8-0.5-1.5-0.8-2c0.3,0,0.5-0.1,0.8,0c0-0.1-0.1-0.3-0.1-0.4 c0.5,0.3,0.9-0.3,1.2-0.6c0.3-0.3,0.8-0.7,1-0.9c0.1-0.2,0.3,0.2,0.4-0.1c0,0-0.1-0.3-0.1-0.4c0.2-0.4-0.2-0.8,0.5-1 c0,0.1,0.1,0.4,0.1,0.5c-1.1,0.9,1.1,0.8,1.5,0.7c0.6-0.1,0.7,0.1,1.1-0.3c0.2-0.2-0.2-1.4,0.7-0.6c0-0.2,0-0.3,0-0.5 c-0.2-0.1-0.1-0.1-0.3-0.3c0.5-0.2,0.9,0,1.3-0.3c-0.6-0.4-1.5,0.5-1.9-0.3c-0.4-0.7,0.2-1.2,0.8-1.5c-0.5-0.8-0.9,0.1-1.2,0.5 c-0.7,0.9-0.3,0.8-0.4,1.8c0,0.2-0.6,1.4-0.9,1.3c-0.4-0.1-0.7-1.2-1-1.4c-0.3-0.1-1.5,0.8-1.2-0.8c0.1-0.6,1.1-1,1.6-1.5 c1-1.1,2.6-2.5,4.1-1.6c-0.1,0-0.2,0.1-0.3,0.1c0.4,0.2,2.3,0.3,2.6,0.9c0.4,1-1.2,0.3-1.6,0.4c0.5,0.3,0.5,0.9,1.1,1 c-0.1-0.1-0.1-0.2-0.2-0.3c0.2,0,0.6,0,0.9,0c-0.1-0.1-0.1-0.2-0.2-0.3c0.3-0.3,0.6-0.4,0.9-0.2c0-0.3-0.1-0.6-0.3-0.9 c0.4,0,0.6,0.1,0.8,0.3c-0.1,0-0.2,0-0.3,0c0.4,0.6,1.1-0.3,1.9-0.4c-0.1,0.1-0.1,0.1-0.2,0.2c0.5,0,1.2-0.1,1.6-0.3 c-0.1-0.1-0.2-0.1-0.3-0.2c0.6-0.2,1.5,0.2,2.1,0.5c0-0.1,0.1-0.1,0.1-0.2c-0.7-0.3-1.2-1.5-0.2-1.4c0.5,0,1.4,1.7,1,2.2 c0.4,0,0.5-0.1,0.6-0.5c-0.4-0.4-0.6-0.8-1-1.2c0.1-0.1,0.2-0.1,0.3-0.2c-0.1-0.1-0.1-0.2-0.2-0.2c0.2,0.2,0.4,0.4,0.6,0.6 c-0.1-0.1-0.1-0.2-0.2-0.2c0.4-0.2,0.8-0.2,1.2,0c-0.3-0.2-0.3-0.4-0.5-0.6c0.4-0.1,0.9-0.1,1.3-0.1c-0.1-0.1-0.2-0.1-0.3-0.2 c0.6-0.7,1.8-0.5,2.7-0.6c0.1-0.4,0.5-0.5,0.9-0.3C68.1,25,68,25,67.9,25c0.7,0.2,1.8-0.1,2.3,0.6c-0.2,0.1-0.5,0.3-0.7,0.4 c1.1,0.1,2.1,0.5,3.2,0.4c-0.1-0.1-0.1-0.2-0.2-0.2c1.1,0,1.5,0.7,2.5,1c0-0.1-0.1-0.2-0.1-0.4c0.6,0.2,1.2,0.1,1.8,0.1 c-0.1-0.1-0.3-0.2-0.4-0.3c0.5-0.3,1.7-0.1,2.3,0.1c0.7,0.2,1.4,0.2,2.1,0.4c1.1,0.2,2.5,0.9,3.6,0.7c-0.2-0.1-0.3-0.2-0.5-0.4 c1.8,0.3,2.5,0.3,3.9,1.8c-0.2,0-0.2,0.1-0.5,0.1c0.4,0.2,0.9,0.4,1.2,0.8c-0.6-0.2-1.3,0.2-1.3,0.9c-0.5-0.4-1.1,0-1.6,0 c0,0.9,0.6,0.7,1,1.4c-0.1,0-0.1,0-0.2,0c0.1,0.2,0.2,0.3,0.3,0.5c-0.1,0.1-0.2,0.1-0.3,0.2c0.1,0.1,0.1,0.3,0.2,0.4 c-0.1,0-0.2,0.1-0.3,0.1c0.2,0.4,0,0.4,0,0.7c-0.7-0.7-1.6-1.6-1.8-2.6c0.5-0.2,1-1.7,0.2-1.7c0.2,1-0.4,0.2-0.7,0.3 c-0.4,0.2-1.1,0.3-0.3,0.9c-0.6,0.3-1.3-0.1-2,0c-1.2,0.1-1.2,0.4-1.8,1.7c1.2,0.2,2.2,0.4,2.5,2.1c0.1,0.6,0.1,1.6-0.2,2.1 c-0.4,0.5-0.6,0.3-0.9,0.6c0,0-0.4,0.9-0.4,0.9c0.1,0.5,0.3,0.4,0.6,0.9c1.1,1.9-0.9,1.2-0.5,0.3c-0.2-0.2-0.7-0.8-0.7-0.8 c-0.4-0.2-0.5-0.6-1.1,0c0.4-1.3-0.9-0.4-0.9,0c0,0.9,1.3,0.4,1.6,0.8c-1.4,0.4,0.5,2.1,0.6,2.8c0.2,1.5-0.7,2.5-1.6,3.1 c-0.3,0.2-0.4,0.3-0.8,0.4c-0.1,0,0.1,0.4-0.1,0.4c-0.1,0-0.2-0.3-0.2-0.3c-0.1,0-1-0.5-1,0.7c0,0.8,1.1,1.3,1.3,2.1 c0.2,1.1-0.4,1.4-1,2.1c0-0.5-0.9-1.6-1.4-1.6c0-0.1,0-0.2,0-0.3c-0.1,0-0.2,0-0.3,0c0,0.6-0.1,1.2,0,1.7c0.1,0.4,0.5,0.7,0.7,1.1 c0.4,0.8,0.5,1.3,0.8,2.1c-1.2-0.2-1.1-2-1.8-2.8c0,0.1,0,0.2,0,0.2C75.1,51,75,47.7,74.3,48.1z M53.6,51.4 c-0.1-0.1-0.1-0.1-0.2-0.2C53.5,51.3,53.5,51.4,53.6,51.4z M61.2,39.7c-0.1-0.7-0.4-0.9-0.5-1.5c0.3,0.1,0.3,0,0.5,0 c-0.2-0.4-0.5-0.6-0.5-0.1c-0.1-0.7-0.6-0.8-0.9-1.4c0.1,0,0.2,0,0.3,0c0.2-0.4-0.1-0.3,0.4-0.3c0.1-1-1-0.7-1.3-0.2 C58.7,37,59.4,38,60,38.5C59.1,39.1,60.4,40.4,61.2,39.7z M50.4,24.2c0.4,0.2,1,0.2,1.5-0.1c-0.6-0.2-1.4-0.2-2-0.1 C50.1,24.2,50.2,24.2,50.4,24.2z M51,25c0.1,0,0.3-0.1,0.4-0.1c-0.3-0.1-0.5-0.1-0.8-0.1c0.1,0.3,0.1-0.1,0,0.2 C50.8,24.9,50.9,24.9,51,25z M49.1,24.8c0.1,0,0.2,0.1,0.3,0.1c-0.1,0-0.1,0.1-0.2,0.1c0.7,0.5,0.8-0.4,1.5-0.5 c-0.9-0.3-1.4-0.2-2.2-0.2C48.7,24.5,48.9,24.7,49.1,24.8z M27.1,47.3c0.1,0.1,0,0.4,0.4,0.1C27.4,47.3,27.3,47.3,27.1,47.3z M55.6,24.1c0.3,0.1,0.6,0,0.9-0.1c-0.5,0-0.8,0-1.3,0C55.5,24,55.7,24.2,55.6,24.1z M57.7,26.9c0.4,0.2,0.9,0.4,1.4,0.3 c-2-0.4,1.3-1.7,1.6-1.9c-0.7-0.3-1.8,0.1-2.5,0.5c-0.1,0.2,0,0.1-0.3,0.4c0.1,0,0.1,0,0.2,0C57.7,26.4,57.7,26.6,57.7,26.9z M65.1,24.4c0.5,0.1,1,0.2,1.5,0.2c-0.4-0.6-1.5-0.9-2.1-0.4C64.7,24.1,64.8,24.3,65.1,24.4z M75.7,25.8c0.3-0.1,0.7-0.1,1.1-0.1 c-0.3-0.5-1.3-0.5-1.8-0.4C75.2,25.7,75.4,25.8,75.7,25.8z M67.6,24.6c-0.5-0.2-0.9-0.4-1,0.2C67,24.8,67.5,24.8,67.6,24.6z M76.6,26.1c-0.2,0.1-0.2,0-0.3,0.2c0.3,0.1,0.6,0.1,0.8,0.1C77,26.2,76.8,26.1,76.6,26.1z M5,29.1C5,29.1,5,29.1,5,29.1z M7.7,27 c-0.2-0.1-0.3-0.2-0.6,0.1C7.3,27.1,7.5,27,7.7,27z M82.3,33.9c0.6,0.5,0.9,1.6,1.4,2.3c0-0.1,0-0.2,0-0.3c0.1,0.1,0.2,0.2,0.3,0.2 c-0.3-0.4-0.7-0.7-0.7-1.2c0.2,0,0.3,0.1,0.5,0.1c-0.6-0.6-1.2-1.8-1.8-2C82.1,33.3,82.2,33.4,82.3,33.9z M5.5,28.8 c0,0,0.3,0.1,0.5,0.1c0.1,0.8,1.1-0.1,1.7-0.2c-0.2-0.5-0.7-0.4-1-0.2c0.1-0.1,0.2-0.1,0.2-0.2C6.4,27,5.6,28.5,5,29.1 C5.2,28.9,5.7,28.4,5.5,28.8z M77.6,25.8c0.2,0,0.3,0.1,0.5-0.1c-0.3-0.1-0.7-0.1-1.1-0.1C77.2,25.7,77.3,25.7,77.6,25.8z M85.8,27.1c-0.1-0.1-0.2-0.2-0.3-0.2c0,0-0.1,0.1-0.1,0.1C85.6,27.1,85.7,27,85.8,27.1z M28.5,50.6c0,0,0.1,0.3,0.2-0.2 C28.6,50.3,28.5,50.6,28.5,50.6z M7.1,29.7c-0.3-0.1-0.4-0.2-0.7,0C6.6,29.8,6.8,29.7,7.1,29.7z M9.2,31.6c-0.3,0.1-0.5,0.1-0.5,0.5 c0.2-0.1,0.5-0.2,0.7-0.3C9.3,31.5,9.3,31.7,9.2,31.6z M6.4,30.8c0.2,0,0.3,0.3,0.4,0C6.7,30.7,6.5,30.8,6.4,30.8z">
    <animateTransform attributeName="transform" type="translate" repeatCount="indefinite" dur="2s" keyTimes="0;1" values="0 0;100 0"></animateTransform>
  </path>
</g>
</svg>
